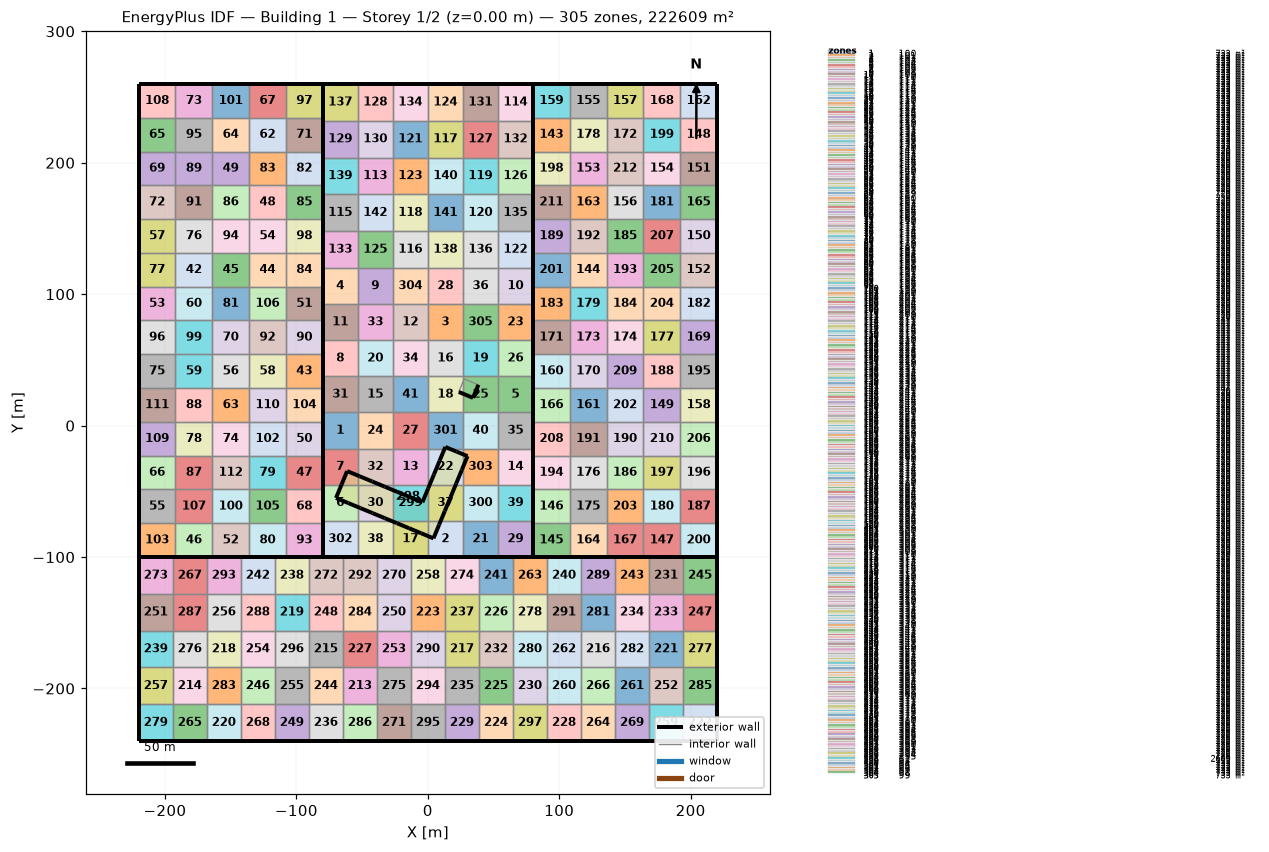
=== STOREY PLAN SPEC (per zone: floor XY polygon, exterior-wall plan segments, windows/doors) ===
zone 1: 100  (733.3 m²)
  floor: (-80.00, 10.00) (-53.33, 10.00) (-53.33, -17.50) (-80.00, -17.50)
  exterior wall: (-80.00, 10.00) – (-80.00, -17.50)  [27.5 m]
  interior walls: 3
zone 2: 101  (733.3 m²)
  floor: (0.00, -72.50) (26.67, -72.50) (26.67, -100.00) (0.00, -100.00)
  exterior wall: (0.00, -100.00) – (26.67, -100.00)  [26.7 m]
  interior walls: 3
zone 3: 102  (733.3 m²)
  floor: (0.00, 92.50) (26.67, 92.50) (26.67, 65.00) (0.00, 65.00)
  interior walls: 4
zone 4: 103  (733.3 m²)
  floor: (-80.00, 120.00) (-53.33, 120.00) (-53.33, 92.50) (-80.00, 92.50)
  exterior wall: (-80.00, 120.00) – (-80.00, 92.50)  [27.5 m]
  interior walls: 3
zone 5: 104  (733.3 m²)
  floor: (53.33, 37.50) (80.00, 37.50) (80.00, 10.00) (53.33, 10.00)
  exterior wall: (80.00, 10.00) – (80.00, 37.50)  [27.5 m]
  interior walls: 3
zone 6: 105  (733.3 m²)
  floor: (-80.00, -45.00) (-53.33, -45.00) (-53.33, -72.50) (-80.00, -72.50)
  exterior wall: (-80.00, -45.00) – (-80.00, -72.50)  [27.5 m]
  interior walls: 3
zone 7: 106  (733.3 m²)
  floor: (-80.00, -17.50) (-53.33, -17.50) (-53.33, -45.00) (-80.00, -45.00)
  exterior wall: (-80.00, -17.50) – (-80.00, -45.00)  [27.5 m]
  interior walls: 3
zone 8: 107  (733.3 m²)
  floor: (-80.00, 65.00) (-53.33, 65.00) (-53.33, 37.50) (-80.00, 37.50)
  exterior wall: (-80.00, 65.00) – (-80.00, 37.50)  [27.5 m]
  interior walls: 3
zone 9: 108  (733.3 m²)
  floor: (-53.33, 120.00) (-26.67, 120.00) (-26.67, 92.50) (-53.33, 92.50)
  interior walls: 4
zone 10: 109  (733.3 m²)
  floor: (53.33, 120.00) (80.00, 120.00) (80.00, 92.50) (53.33, 92.50)
  exterior wall: (80.00, 92.50) – (80.00, 120.00)  [27.5 m]
  interior walls: 3
zone 11: 110  (733.3 m²)
  floor: (-80.00, 92.50) (-53.33, 92.50) (-53.33, 65.00) (-80.00, 65.00)
  exterior wall: (-80.00, 92.50) – (-80.00, 65.00)  [27.5 m]
  interior walls: 3
zone 12: 111  (733.3 m²)
  floor: (-26.67, 92.50) (0.00, 92.50) (0.00, 65.00) (-26.67, 65.00)
  interior walls: 4
zone 13: 112  (733.3 m²)
  floor: (-26.67, -17.50) (0.00, -17.50) (0.00, -45.00) (-26.67, -45.00)
  interior walls: 4
zone 14: 113  (733.3 m²)
  floor: (53.33, -17.50) (80.00, -17.50) (80.00, -45.00) (53.33, -45.00)
  exterior wall: (80.00, -45.00) – (80.00, -17.50)  [27.5 m]
  interior walls: 3
zone 15: 114  (733.3 m²)
  floor: (-53.33, 37.50) (-26.67, 37.50) (-26.67, 10.00) (-53.33, 10.00)
  interior walls: 4
zone 16: 115  (733.3 m²)
  floor: (0.00, 65.00) (26.67, 65.00) (26.67, 37.50) (0.00, 37.50)
  interior walls: 4
zone 17: 116  (733.3 m²)
  floor: (-26.67, -72.50) (0.00, -72.50) (0.00, -100.00) (-26.67, -100.00)
  exterior wall: (-26.67, -100.00) – (0.00, -100.00)  [26.7 m]
  interior walls: 3
zone 18: 117  (733.3 m²)
  floor: (0.00, 37.50) (26.67, 37.50) (26.67, 10.00) (0.00, 10.00)
  interior walls: 4
zone 19: 118  (733.3 m²)
  floor: (26.67, 65.00) (53.33, 65.00) (53.33, 37.50) (26.67, 37.50)
  interior walls: 4
zone 20: 119  (733.3 m²)
  floor: (-53.33, 65.00) (-26.67, 65.00) (-26.67, 37.50) (-53.33, 37.50)
  interior walls: 4
zone 21: 120  (733.3 m²)
  floor: (26.67, -72.50) (53.33, -72.50) (53.33, -100.00) (26.67, -100.00)
  exterior wall: (26.67, -100.00) – (53.33, -100.00)  [26.7 m]
  interior walls: 3
zone 22: 121  (733.3 m²)
  floor: (0.00, -17.50) (26.67, -17.50) (26.67, -45.00) (0.00, -45.00)
  interior walls: 4
zone 23: 122  (733.3 m²)
  floor: (53.33, 92.50) (80.00, 92.50) (80.00, 65.00) (53.33, 65.00)
  exterior wall: (80.00, 65.00) – (80.00, 92.50)  [27.5 m]
  interior walls: 3
zone 24: 123  (733.3 m²)
  floor: (-53.33, 10.00) (-26.67, 10.00) (-26.67, -17.50) (-53.33, -17.50)
  interior walls: 4
zone 25: 124  (733.3 m²)
  floor: (26.67, 37.50) (53.33, 37.50) (53.33, 10.00) (26.67, 10.00)
  interior walls: 4
zone 26: 125  (733.3 m²)
  floor: (53.33, 65.00) (80.00, 65.00) (80.00, 37.50) (53.33, 37.50)
  exterior wall: (80.00, 37.50) – (80.00, 65.00)  [27.5 m]
  interior walls: 3
zone 27: 126  (733.3 m²)
  floor: (-26.67, 10.00) (0.00, 10.00) (0.00, -17.50) (-26.67, -17.50)
  interior walls: 4
zone 28: 127  (733.3 m²)
  floor: (0.00, 120.00) (26.67, 120.00) (26.67, 92.50) (0.00, 92.50)
  interior walls: 4
zone 29: 128  (733.3 m²)
  floor: (53.33, -72.50) (80.00, -72.50) (80.00, -100.00) (53.33, -100.00)
  exterior wall: (80.00, -100.00) – (80.00, -72.50)  [27.5 m]
  exterior wall: (53.33, -100.00) – (80.00, -100.00)  [26.7 m]
  interior walls: 2
zone 30: 129  (733.3 m²)
  floor: (-53.33, -45.00) (-26.67, -45.00) (-26.67, -72.50) (-53.33, -72.50)
  interior walls: 4
zone 31: 130  (733.3 m²)
  floor: (-80.00, 37.50) (-53.33, 37.50) (-53.33, 10.00) (-80.00, 10.00)
  exterior wall: (-80.00, 37.50) – (-80.00, 10.00)  [27.5 m]
  interior walls: 3
zone 32: 131  (733.3 m²)
  floor: (-53.33, -17.50) (-26.67, -17.50) (-26.67, -45.00) (-53.33, -45.00)
  interior walls: 4
zone 33: 132  (733.3 m²)
  floor: (-53.33, 92.50) (-26.67, 92.50) (-26.67, 65.00) (-53.33, 65.00)
  interior walls: 4
zone 34: 133  (733.3 m²)
  floor: (-26.67, 65.00) (0.00, 65.00) (0.00, 37.50) (-26.67, 37.50)
  interior walls: 4
zone 35: 134  (733.3 m²)
  floor: (53.33, 10.00) (80.00, 10.00) (80.00, -17.50) (53.33, -17.50)
  exterior wall: (80.00, -17.50) – (80.00, 10.00)  [27.5 m]
  interior walls: 3
zone 36: 135  (733.3 m²)
  floor: (26.67, 120.00) (53.33, 120.00) (53.33, 92.50) (26.67, 92.50)
  interior walls: 4
zone 37: 136  (733.3 m²)
  floor: (0.00, -45.00) (26.67, -45.00) (26.67, -72.50) (0.00, -72.50)
  interior walls: 4
zone 38: 137  (733.3 m²)
  floor: (-53.33, -72.50) (-26.67, -72.50) (-26.67, -100.00) (-53.33, -100.00)
  exterior wall: (-53.33, -100.00) – (-26.67, -100.00)  [26.7 m]
  interior walls: 3
zone 39: 138  (733.3 m²)
  floor: (53.33, -45.00) (80.00, -45.00) (80.00, -72.50) (53.33, -72.50)
  exterior wall: (80.00, -72.50) – (80.00, -45.00)  [27.5 m]
  interior walls: 3
zone 40: 139  (733.3 m²)
  floor: (26.67, 10.00) (53.33, 10.00) (53.33, -17.50) (26.67, -17.50)
  interior walls: 4
zone 41: 140  (733.3 m²)
  floor: (-26.67, 37.50) (0.00, 37.50) (0.00, 10.00) (-26.67, 10.00)
  interior walls: 4
zone 42: 141  (720.0 m²)
  floor: (-192.00, 131.43) (-164.00, 131.43) (-164.00, 105.71) (-192.00, 105.71)
  interior walls: 4
zone 43: 142  (720.0 m²)
  floor: (-108.00, 54.29) (-80.00, 54.29) (-80.00, 28.57) (-108.00, 28.57)
  exterior wall: (-80.00, 28.57) – (-80.00, 54.29)  [25.7 m]
  interior walls: 3
zone 44: 143  (720.0 m²)
  floor: (-136.00, 131.43) (-108.00, 131.43) (-108.00, 105.71) (-136.00, 105.71)
  interior walls: 4
zone 45: 144  (720.0 m²)
  floor: (-164.00, 131.43) (-136.00, 131.43) (-136.00, 105.71) (-164.00, 105.71)
  interior walls: 4
zone 46: 145  (720.0 m²)
  floor: (-192.00, -74.29) (-164.00, -74.29) (-164.00, -100.00) (-192.00, -100.00)
  exterior wall: (-192.00, -100.00) – (-164.00, -100.00)  [28.0 m]
  interior walls: 3
zone 47: 146  (720.0 m²)
  floor: (-108.00, -22.86) (-80.00, -22.86) (-80.00, -48.57) (-108.00, -48.57)
  exterior wall: (-80.00, -48.57) – (-80.00, -22.86)  [25.7 m]
  interior walls: 3
zone 48: 147  (720.0 m²)
  floor: (-136.00, 182.86) (-108.00, 182.86) (-108.00, 157.14) (-136.00, 157.14)
  interior walls: 4
zone 49: 148  (720.0 m²)
  floor: (-164.00, 208.57) (-136.00, 208.57) (-136.00, 182.86) (-164.00, 182.86)
  interior walls: 4
zone 50: 149  (720.0 m²)
  floor: (-108.00, 2.86) (-80.00, 2.86) (-80.00, -22.86) (-108.00, -22.86)
  exterior wall: (-80.00, -22.86) – (-80.00, 2.86)  [25.7 m]
  interior walls: 3
zone 51: 150  (720.0 m²)
  floor: (-108.00, 105.71) (-80.00, 105.71) (-80.00, 80.00) (-108.00, 80.00)
  exterior wall: (-80.00, 80.00) – (-80.00, 105.71)  [25.7 m]
  interior walls: 3
zone 52: 151  (720.0 m²)
  floor: (-164.00, -74.29) (-136.00, -74.29) (-136.00, -100.00) (-164.00, -100.00)
  exterior wall: (-164.00, -100.00) – (-136.00, -100.00)  [28.0 m]
  interior walls: 3
zone 53: 152  (720.0 m²)
  floor: (-220.00, 105.71) (-192.00, 105.71) (-192.00, 80.00) (-220.00, 80.00)
  exterior wall: (-220.00, 105.71) – (-220.00, 80.00)  [25.7 m]
  interior walls: 3
zone 54: 153  (720.0 m²)
  floor: (-136.00, 157.14) (-108.00, 157.14) (-108.00, 131.43) (-136.00, 131.43)
  interior walls: 4
zone 55: 154  (720.0 m²)
  floor: (-220.00, -48.57) (-192.00, -48.57) (-192.00, -74.29) (-220.00, -74.29)
  exterior wall: (-220.00, -48.57) – (-220.00, -74.29)  [25.7 m]
  interior walls: 3
zone 56: 155  (720.0 m²)
  floor: (-164.00, 54.29) (-136.00, 54.29) (-136.00, 28.57) (-164.00, 28.57)
  interior walls: 4
zone 57: 156  (720.0 m²)
  floor: (-220.00, 157.14) (-192.00, 157.14) (-192.00, 131.43) (-220.00, 131.43)
  exterior wall: (-220.00, 157.14) – (-220.00, 131.43)  [25.7 m]
  interior walls: 3
zone 58: 157  (720.0 m²)
  floor: (-136.00, 54.29) (-108.00, 54.29) (-108.00, 28.57) (-136.00, 28.57)
  interior walls: 4
zone 59: 158  (720.0 m²)
  floor: (-192.00, 54.29) (-164.00, 54.29) (-164.00, 28.57) (-192.00, 28.57)
  interior walls: 4
zone 60: 159  (720.0 m²)
  floor: (-192.00, 105.71) (-164.00, 105.71) (-164.00, 80.00) (-192.00, 80.00)
  interior walls: 4
zone 61: 16  (0.0 m²)
  exterior wall: (34.38, 21.15) – (38.50, 31.09)  [10.8 m]
  exterior wall: (23.57, 25.63) – (34.38, 21.15)  [11.7 m]
  interior walls: 2
zone 62: 160  (720.0 m²)
  floor: (-136.00, 234.29) (-108.00, 234.29) (-108.00, 208.57) (-136.00, 208.57)
  interior walls: 4
zone 63: 161  (720.0 m²)
  floor: (-164.00, 28.57) (-136.00, 28.57) (-136.00, 2.86) (-164.00, 2.86)
  interior walls: 4
zone 64: 162  (720.0 m²)
  floor: (-164.00, 234.29) (-136.00, 234.29) (-136.00, 208.57) (-164.00, 208.57)
  interior walls: 4
zone 65: 163  (720.0 m²)
  floor: (-220.00, 234.29) (-192.00, 234.29) (-192.00, 208.57) (-220.00, 208.57)
  exterior wall: (-220.00, 234.29) – (-220.00, 208.57)  [25.7 m]
  interior walls: 3
zone 66: 164  (720.0 m²)
  floor: (-220.00, -22.86) (-192.00, -22.86) (-192.00, -48.57) (-220.00, -48.57)
  exterior wall: (-220.00, -22.86) – (-220.00, -48.57)  [25.7 m]
  interior walls: 3
zone 67: 165  (720.0 m²)
  floor: (-136.00, 260.00) (-108.00, 260.00) (-108.00, 234.29) (-136.00, 234.29)
  exterior wall: (-108.00, 260.00) – (-136.00, 260.00)  [28.0 m]
  interior walls: 3
zone 68: 166  (720.0 m²)
  floor: (-108.00, -48.57) (-80.00, -48.57) (-80.00, -74.29) (-108.00, -74.29)
  exterior wall: (-80.00, -74.29) – (-80.00, -48.57)  [25.7 m]
  interior walls: 3
zone 69: 167  (720.0 m²)
  floor: (-220.00, 208.57) (-192.00, 208.57) (-192.00, 182.86) (-220.00, 182.86)
  exterior wall: (-220.00, 208.57) – (-220.00, 182.86)  [25.7 m]
  interior walls: 3
zone 70: 168  (720.0 m²)
  floor: (-164.00, 80.00) (-136.00, 80.00) (-136.00, 54.29) (-164.00, 54.29)
  interior walls: 4
zone 71: 169  (720.0 m²)
  floor: (-108.00, 234.29) (-80.00, 234.29) (-80.00, 208.57) (-108.00, 208.57)
  exterior wall: (-80.00, 208.57) – (-80.00, 234.29)  [25.7 m]
  interior walls: 3
zone 72: 170  (720.0 m²)
  floor: (-220.00, 182.86) (-192.00, 182.86) (-192.00, 157.14) (-220.00, 157.14)
  exterior wall: (-220.00, 182.86) – (-220.00, 157.14)  [25.7 m]
  interior walls: 3
zone 73: 171  (720.0 m²)
  floor: (-192.00, 260.00) (-164.00, 260.00) (-164.00, 234.29) (-192.00, 234.29)
  exterior wall: (-164.00, 260.00) – (-192.00, 260.00)  [28.0 m]
  interior walls: 3
zone 74: 172  (720.0 m²)
  floor: (-164.00, 2.86) (-136.00, 2.86) (-136.00, -22.86) (-164.00, -22.86)
  interior walls: 4
zone 75: 173  (720.0 m²)
  floor: (-220.00, 54.29) (-192.00, 54.29) (-192.00, 28.57) (-220.00, 28.57)
  exterior wall: (-220.00, 54.29) – (-220.00, 28.57)  [25.7 m]
  interior walls: 3
zone 76: 174  (720.0 m²)
  floor: (-192.00, 157.14) (-164.00, 157.14) (-164.00, 131.43) (-192.00, 131.43)
  interior walls: 4
zone 77: 175  (720.0 m²)
  floor: (-220.00, 131.43) (-192.00, 131.43) (-192.00, 105.71) (-220.00, 105.71)
  exterior wall: (-220.00, 131.43) – (-220.00, 105.71)  [25.7 m]
  interior walls: 3
zone 78: 176  (720.0 m²)
  floor: (-192.00, 2.86) (-164.00, 2.86) (-164.00, -22.86) (-192.00, -22.86)
  interior walls: 4
zone 79: 177  (720.0 m²)
  floor: (-136.00, -22.86) (-108.00, -22.86) (-108.00, -48.57) (-136.00, -48.57)
  interior walls: 4
zone 80: 178  (720.0 m²)
  floor: (-136.00, -74.29) (-108.00, -74.29) (-108.00, -100.00) (-136.00, -100.00)
  exterior wall: (-136.00, -100.00) – (-108.00, -100.00)  [28.0 m]
  interior walls: 3
zone 81: 179  (720.0 m²)
  floor: (-164.00, 105.71) (-136.00, 105.71) (-136.00, 80.00) (-164.00, 80.00)
  interior walls: 4
zone 82: 180  (720.0 m²)
  floor: (-108.00, 208.57) (-80.00, 208.57) (-80.00, 182.86) (-108.00, 182.86)
  exterior wall: (-80.00, 182.86) – (-80.00, 208.57)  [25.7 m]
  interior walls: 3
zone 83: 181  (720.0 m²)
  floor: (-136.00, 208.57) (-108.00, 208.57) (-108.00, 182.86) (-136.00, 182.86)
  interior walls: 4
zone 84: 182  (720.0 m²)
  floor: (-108.00, 131.43) (-80.00, 131.43) (-80.00, 105.71) (-108.00, 105.71)
  exterior wall: (-80.00, 105.71) – (-80.00, 131.43)  [25.7 m]
  interior walls: 3
zone 85: 183  (720.0 m²)
  floor: (-108.00, 182.86) (-80.00, 182.86) (-80.00, 157.14) (-108.00, 157.14)
  exterior wall: (-80.00, 157.14) – (-80.00, 182.86)  [25.7 m]
  interior walls: 3
zone 86: 184  (720.0 m²)
  floor: (-164.00, 182.86) (-136.00, 182.86) (-136.00, 157.14) (-164.00, 157.14)
  interior walls: 4
zone 87: 185  (720.0 m²)
  floor: (-192.00, -22.86) (-164.00, -22.86) (-164.00, -48.57) (-192.00, -48.57)
  interior walls: 4
zone 88: 186  (720.0 m²)
  floor: (-192.00, 28.57) (-164.00, 28.57) (-164.00, 2.86) (-192.00, 2.86)
  interior walls: 4
zone 89: 187  (720.0 m²)
  floor: (-192.00, 208.57) (-164.00, 208.57) (-164.00, 182.86) (-192.00, 182.86)
  interior walls: 4
zone 90: 188  (720.0 m²)
  floor: (-108.00, 80.00) (-80.00, 80.00) (-80.00, 54.29) (-108.00, 54.29)
  exterior wall: (-80.00, 54.29) – (-80.00, 80.00)  [25.7 m]
  interior walls: 3
zone 91: 189  (720.0 m²)
  floor: (-192.00, 182.86) (-164.00, 182.86) (-164.00, 157.14) (-192.00, 157.14)
  interior walls: 4
zone 92: 190  (720.0 m²)
  floor: (-136.00, 80.00) (-108.00, 80.00) (-108.00, 54.29) (-136.00, 54.29)
  interior walls: 4
zone 93: 191  (720.0 m²)
  floor: (-108.00, -74.29) (-80.00, -74.29) (-80.00, -100.00) (-108.00, -100.00)
  exterior wall: (-80.00, -100.00) – (-80.00, -74.29)  [25.7 m]
  exterior wall: (-108.00, -100.00) – (-80.00, -100.00)  [28.0 m]
  interior walls: 2
zone 94: 192  (720.0 m²)
  floor: (-164.00, 157.14) (-136.00, 157.14) (-136.00, 131.43) (-164.00, 131.43)
  interior walls: 4
zone 95: 193  (720.0 m²)
  floor: (-192.00, 234.29) (-164.00, 234.29) (-164.00, 208.57) (-192.00, 208.57)
  interior walls: 4
zone 96: 194  (720.0 m²)
  floor: (-220.00, 80.00) (-192.00, 80.00) (-192.00, 54.29) (-220.00, 54.29)
  exterior wall: (-220.00, 80.00) – (-220.00, 54.29)  [25.7 m]
  interior walls: 3
zone 97: 195  (720.0 m²)
  floor: (-108.00, 260.00) (-80.00, 260.00) (-80.00, 234.29) (-108.00, 234.29)
  exterior wall: (-80.00, 260.00) – (-108.00, 260.00)  [28.0 m]
  exterior wall: (-80.00, 234.29) – (-80.00, 260.00)  [25.7 m]
  interior walls: 2
zone 98: 196  (720.0 m²)
  floor: (-108.00, 157.14) (-80.00, 157.14) (-80.00, 131.43) (-108.00, 131.43)
  exterior wall: (-80.00, 131.43) – (-80.00, 157.14)  [25.7 m]
  interior walls: 3
zone 99: 197  (720.0 m²)
  floor: (-192.00, 80.00) (-164.00, 80.00) (-164.00, 54.29) (-192.00, 54.29)
  interior walls: 4
zone 100: 198  (720.0 m²)
  floor: (-164.00, -48.57) (-136.00, -48.57) (-136.00, -74.29) (-164.00, -74.29)
  interior walls: 4
zone 101: 199  (720.0 m²)
  floor: (-164.00, 260.00) (-136.00, 260.00) (-136.00, 234.29) (-164.00, 234.29)
  exterior wall: (-136.00, 260.00) – (-164.00, 260.00)  [28.0 m]
  interior walls: 3
zone 102: 200  (720.0 m²)
  floor: (-136.00, 2.86) (-108.00, 2.86) (-108.00, -22.86) (-136.00, -22.86)
  interior walls: 4
zone 103: 201  (720.0 m²)
  floor: (-220.00, -74.29) (-192.00, -74.29) (-192.00, -100.00) (-220.00, -100.00)
  exterior wall: (-220.00, -100.00) – (-192.00, -100.00)  [28.0 m]
  exterior wall: (-220.00, -74.29) – (-220.00, -100.00)  [25.7 m]
  interior walls: 2
zone 104: 202  (720.0 m²)
  floor: (-108.00, 28.57) (-80.00, 28.57) (-80.00, 2.86) (-108.00, 2.86)
  exterior wall: (-80.00, 2.86) – (-80.00, 28.57)  [25.7 m]
  interior walls: 3
zone 105: 203  (720.0 m²)
  floor: (-136.00, -48.57) (-108.00, -48.57) (-108.00, -74.29) (-136.00, -74.29)
  interior walls: 4
zone 106: 204  (720.0 m²)
  floor: (-136.00, 105.71) (-108.00, 105.71) (-108.00, 80.00) (-136.00, 80.00)
  interior walls: 4
zone 107: 205  (720.0 m²)
  floor: (-192.00, -48.57) (-164.00, -48.57) (-164.00, -74.29) (-192.00, -74.29)
  interior walls: 4
zone 108: 206  (720.0 m²)
  floor: (-220.00, 260.00) (-192.00, 260.00) (-192.00, 234.29) (-220.00, 234.29)
  exterior wall: (-192.00, 260.00) – (-220.00, 260.00)  [28.0 m]
  exterior wall: (-220.00, 260.00) – (-220.00, 234.29)  [25.7 m]
  interior walls: 2
zone 109: 207  (720.0 m²)
  floor: (-220.00, 2.86) (-192.00, 2.86) (-192.00, -22.86) (-220.00, -22.86)
  exterior wall: (-220.00, 2.86) – (-220.00, -22.86)  [25.7 m]
  interior walls: 3
zone 110: 208  (720.0 m²)
  floor: (-136.00, 28.57) (-108.00, 28.57) (-108.00, 2.86) (-136.00, 2.86)
  interior walls: 4
zone 111: 209  (720.0 m²)
  floor: (-220.00, 28.57) (-192.00, 28.57) (-192.00, 2.86) (-220.00, 2.86)
  exterior wall: (-220.00, 28.57) – (-220.00, 2.86)  [25.7 m]
  interior walls: 3
zone 112: 210  (720.0 m²)
  floor: (-164.00, -22.86) (-136.00, -22.86) (-136.00, -48.57) (-164.00, -48.57)
  interior walls: 4
zone 113: 211  (746.7 m²)
  floor: (-53.33, 204.00) (-26.67, 204.00) (-26.67, 176.00) (-53.33, 176.00)
  interior walls: 4
zone 114: 212  (746.7 m²)
  floor: (53.33, 260.00) (80.00, 260.00) (80.00, 232.00) (53.33, 232.00)
  exterior wall: (80.00, 260.00) – (53.33, 260.00)  [26.7 m]
  exterior wall: (80.00, 232.00) – (80.00, 260.00)  [28.0 m]
  interior walls: 2
zone 115: 213  (746.7 m²)
  floor: (-80.00, 176.00) (-53.33, 176.00) (-53.33, 148.00) (-80.00, 148.00)
  exterior wall: (-80.00, 176.00) – (-80.00, 148.00)  [28.0 m]
  interior walls: 3
zone 116: 214  (746.7 m²)
  floor: (-26.67, 148.00) (0.00, 148.00) (0.00, 120.00) (-26.67, 120.00)
  interior walls: 4
zone 117: 215  (746.7 m²)
  floor: (0.00, 232.00) (26.67, 232.00) (26.67, 204.00) (0.00, 204.00)
  interior walls: 4
zone 118: 216  (746.7 m²)
  floor: (-26.67, 176.00) (0.00, 176.00) (0.00, 148.00) (-26.67, 148.00)
  interior walls: 4
zone 119: 217  (746.7 m²)
  floor: (26.67, 204.00) (53.33, 204.00) (53.33, 176.00) (26.67, 176.00)
  interior walls: 4
zone 120: 218  (746.7 m²)
  floor: (26.67, 176.00) (53.33, 176.00) (53.33, 148.00) (26.67, 148.00)
  interior walls: 4
zone 121: 219  (746.7 m²)
  floor: (-26.67, 232.00) (0.00, 232.00) (0.00, 204.00) (-26.67, 204.00)
  interior walls: 4
zone 122: 220  (746.7 m²)
  floor: (53.33, 148.00) (80.00, 148.00) (80.00, 120.00) (53.33, 120.00)
  exterior wall: (80.00, 120.00) – (80.00, 148.00)  [28.0 m]
  interior walls: 3
zone 123: 221  (746.7 m²)
  floor: (-26.67, 204.00) (0.00, 204.00) (0.00, 176.00) (-26.67, 176.00)
  interior walls: 4
zone 124: 222  (746.7 m²)
  floor: (0.00, 260.00) (26.67, 260.00) (26.67, 232.00) (0.00, 232.00)
  exterior wall: (26.67, 260.00) – (0.00, 260.00)  [26.7 m]
  interior walls: 3
zone 125: 223  (746.7 m²)
  floor: (-53.33, 148.00) (-26.67, 148.00) (-26.67, 120.00) (-53.33, 120.00)
  interior walls: 4
zone 126: 224  (746.7 m²)
  floor: (53.33, 204.00) (80.00, 204.00) (80.00, 176.00) (53.33, 176.00)
  exterior wall: (80.00, 176.00) – (80.00, 204.00)  [28.0 m]
  interior walls: 3
zone 127: 225  (746.7 m²)
  floor: (26.67, 232.00) (53.33, 232.00) (53.33, 204.00) (26.67, 204.00)
  interior walls: 4
zone 128: 226  (746.7 m²)
  floor: (-53.33, 260.00) (-26.67, 260.00) (-26.67, 232.00) (-53.33, 232.00)
  exterior wall: (-26.67, 260.00) – (-53.33, 260.00)  [26.7 m]
  interior walls: 3
zone 129: 227  (746.7 m²)
  floor: (-80.00, 232.00) (-53.33, 232.00) (-53.33, 204.00) (-80.00, 204.00)
  exterior wall: (-80.00, 232.00) – (-80.00, 204.00)  [28.0 m]
  interior walls: 3
zone 130: 228  (746.7 m²)
  floor: (-53.33, 232.00) (-26.67, 232.00) (-26.67, 204.00) (-53.33, 204.00)
  interior walls: 4
zone 131: 229  (746.7 m²)
  floor: (26.67, 260.00) (53.33, 260.00) (53.33, 232.00) (26.67, 232.00)
  exterior wall: (53.33, 260.00) – (26.67, 260.00)  [26.7 m]
  interior walls: 3
zone 132: 230  (746.7 m²)
  floor: (53.33, 232.00) (80.00, 232.00) (80.00, 204.00) (53.33, 204.00)
  exterior wall: (80.00, 204.00) – (80.00, 232.00)  [28.0 m]
  interior walls: 3
zone 133: 231  (746.7 m²)
  floor: (-80.00, 148.00) (-53.33, 148.00) (-53.33, 120.00) (-80.00, 120.00)
  exterior wall: (-80.00, 148.00) – (-80.00, 120.00)  [28.0 m]
  interior walls: 3
zone 134: 232  (746.7 m²)
  floor: (-26.67, 260.00) (0.00, 260.00) (0.00, 232.00) (-26.67, 232.00)
  exterior wall: (0.00, 260.00) – (-26.67, 260.00)  [26.7 m]
  interior walls: 3
zone 135: 233  (746.7 m²)
  floor: (53.33, 176.00) (80.00, 176.00) (80.00, 148.00) (53.33, 148.00)
  exterior wall: (80.00, 148.00) – (80.00, 176.00)  [28.0 m]
  interior walls: 3
zone 136: 234  (746.7 m²)
  floor: (26.67, 148.00) (53.33, 148.00) (53.33, 120.00) (26.67, 120.00)
  interior walls: 4
zone 137: 235  (746.7 m²)
  floor: (-80.00, 260.00) (-53.33, 260.00) (-53.33, 232.00) (-80.00, 232.00)
  exterior wall: (-53.33, 260.00) – (-80.00, 260.00)  [26.7 m]
  exterior wall: (-80.00, 260.00) – (-80.00, 232.00)  [28.0 m]
  interior walls: 2
zone 138: 236  (746.7 m²)
  floor: (0.00, 148.00) (26.67, 148.00) (26.67, 120.00) (0.00, 120.00)
  interior walls: 4
zone 139: 237  (746.7 m²)
  floor: (-80.00, 204.00) (-53.33, 204.00) (-53.33, 176.00) (-80.00, 176.00)
  exterior wall: (-80.00, 204.00) – (-80.00, 176.00)  [28.0 m]
  interior walls: 3
zone 140: 238  (746.7 m²)
  floor: (0.00, 204.00) (26.67, 204.00) (26.67, 176.00) (0.00, 176.00)
  interior walls: 4
zone 141: 239  (746.7 m²)
  floor: (0.00, 176.00) (26.67, 176.00) (26.67, 148.00) (0.00, 148.00)
  interior walls: 4
zone 142: 240  (746.7 m²)
  floor: (-53.33, 176.00) (-26.67, 176.00) (-26.67, 148.00) (-53.33, 148.00)
  interior walls: 4
zone 143: 241  (720.0 m²)
  floor: (80.00, 234.29) (108.00, 234.29) (108.00, 208.57) (80.00, 208.57)
  exterior wall: (80.00, 234.29) – (80.00, 208.57)  [25.7 m]
  interior walls: 3
zone 144: 242  (720.0 m²)
  floor: (108.00, 131.43) (136.00, 131.43) (136.00, 105.71) (108.00, 105.71)
  interior walls: 4
zone 145: 243  (720.0 m²)
  floor: (80.00, -74.29) (108.00, -74.29) (108.00, -100.00) (80.00, -100.00)
  exterior wall: (80.00, -100.00) – (108.00, -100.00)  [28.0 m]
  exterior wall: (80.00, -74.29) – (80.00, -100.00)  [25.7 m]
  interior walls: 2
zone 146: 244  (720.0 m²)
  floor: (80.00, -48.57) (108.00, -48.57) (108.00, -74.29) (80.00, -74.29)
  exterior wall: (80.00, -48.57) – (80.00, -74.29)  [25.7 m]
  interior walls: 3
zone 147: 245  (720.0 m²)
  floor: (164.00, -74.29) (192.00, -74.29) (192.00, -100.00) (164.00, -100.00)
  exterior wall: (164.00, -100.00) – (192.00, -100.00)  [28.0 m]
  interior walls: 3
zone 148: 246  (720.0 m²)
  floor: (192.00, 234.29) (220.00, 234.29) (220.00, 208.57) (192.00, 208.57)
  exterior wall: (220.00, 208.57) – (220.00, 234.29)  [25.7 m]
  interior walls: 3
zone 149: 247  (720.0 m²)
  floor: (164.00, 28.57) (192.00, 28.57) (192.00, 2.86) (164.00, 2.86)
  interior walls: 4
zone 150: 248  (720.0 m²)
  floor: (192.00, 157.14) (220.00, 157.14) (220.00, 131.43) (192.00, 131.43)
  exterior wall: (220.00, 131.43) – (220.00, 157.14)  [25.7 m]
  interior walls: 3
zone 151: 249  (720.0 m²)
  floor: (192.00, 208.57) (220.00, 208.57) (220.00, 182.86) (192.00, 182.86)
  exterior wall: (220.00, 182.86) – (220.00, 208.57)  [25.7 m]
  interior walls: 3
zone 152: 250  (720.0 m²)
  floor: (192.00, 131.43) (220.00, 131.43) (220.00, 105.71) (192.00, 105.71)
  exterior wall: (220.00, 105.71) – (220.00, 131.43)  [25.7 m]
  interior walls: 3
zone 153: 251  (720.0 m²)
  floor: (108.00, 208.57) (136.00, 208.57) (136.00, 182.86) (108.00, 182.86)
  interior walls: 4
zone 154: 252  (720.0 m²)
  floor: (164.00, 208.57) (192.00, 208.57) (192.00, 182.86) (164.00, 182.86)
  interior walls: 4
zone 155: 253  (720.0 m²)
  floor: (108.00, 260.00) (136.00, 260.00) (136.00, 234.29) (108.00, 234.29)
  exterior wall: (136.00, 260.00) – (108.00, 260.00)  [28.0 m]
  interior walls: 3
zone 156: 254  (720.0 m²)
  floor: (136.00, 182.86) (164.00, 182.86) (164.00, 157.14) (136.00, 157.14)
  interior walls: 4
zone 157: 255  (720.0 m²)
  floor: (136.00, 260.00) (164.00, 260.00) (164.00, 234.29) (136.00, 234.29)
  exterior wall: (164.00, 260.00) – (136.00, 260.00)  [28.0 m]
  interior walls: 3
zone 158: 256  (720.0 m²)
  floor: (192.00, 28.57) (220.00, 28.57) (220.00, 2.86) (192.00, 2.86)
  exterior wall: (220.00, 2.86) – (220.00, 28.57)  [25.7 m]
  interior walls: 3
zone 159: 257  (720.0 m²)
  floor: (80.00, 260.00) (108.00, 260.00) (108.00, 234.29) (80.00, 234.29)
  exterior wall: (108.00, 260.00) – (80.00, 260.00)  [28.0 m]
  exterior wall: (80.00, 260.00) – (80.00, 234.29)  [25.7 m]
  interior walls: 2
zone 160: 258  (720.0 m²)
  floor: (80.00, 54.29) (108.00, 54.29) (108.00, 28.57) (80.00, 28.57)
  exterior wall: (80.00, 54.29) – (80.00, 28.57)  [25.7 m]
  interior walls: 3
zone 161: 259  (720.0 m²)
  floor: (108.00, 28.57) (136.00, 28.57) (136.00, 2.86) (108.00, 2.86)
  interior walls: 4
zone 162: 260  (720.0 m²)
  floor: (192.00, 260.00) (220.00, 260.00) (220.00, 234.29) (192.00, 234.29)
  exterior wall: (220.00, 260.00) – (192.00, 260.00)  [28.0 m]
  exterior wall: (220.00, 234.29) – (220.00, 260.00)  [25.7 m]
  interior walls: 2
zone 163: 261  (720.0 m²)
  floor: (108.00, 182.86) (136.00, 182.86) (136.00, 157.14) (108.00, 157.14)
  interior walls: 4
zone 164: 262  (720.0 m²)
  floor: (108.00, -74.29) (136.00, -74.29) (136.00, -100.00) (108.00, -100.00)
  exterior wall: (108.00, -100.00) – (136.00, -100.00)  [28.0 m]
  interior walls: 3
zone 165: 263  (720.0 m²)
  floor: (192.00, 182.86) (220.00, 182.86) (220.00, 157.14) (192.00, 157.14)
  exterior wall: (220.00, 157.14) – (220.00, 182.86)  [25.7 m]
  interior walls: 3
zone 166: 264  (720.0 m²)
  floor: (80.00, 28.57) (108.00, 28.57) (108.00, 2.86) (80.00, 2.86)
  exterior wall: (80.00, 28.57) – (80.00, 2.86)  [25.7 m]
  interior walls: 3
zone 167: 265  (720.0 m²)
  floor: (136.00, -74.29) (164.00, -74.29) (164.00, -100.00) (136.00, -100.00)
  exterior wall: (136.00, -100.00) – (164.00, -100.00)  [28.0 m]
  interior walls: 3
zone 168: 266  (720.0 m²)
  floor: (164.00, 260.00) (192.00, 260.00) (192.00, 234.29) (164.00, 234.29)
  exterior wall: (192.00, 260.00) – (164.00, 260.00)  [28.0 m]
  interior walls: 3
zone 169: 267  (720.0 m²)
  floor: (192.00, 80.00) (220.00, 80.00) (220.00, 54.29) (192.00, 54.29)
  exterior wall: (220.00, 54.29) – (220.00, 80.00)  [25.7 m]
  interior walls: 3
zone 170: 268  (720.0 m²)
  floor: (108.00, 54.29) (136.00, 54.29) (136.00, 28.57) (108.00, 28.57)
  interior walls: 4
zone 171: 269  (720.0 m²)
  floor: (80.00, 80.00) (108.00, 80.00) (108.00, 54.29) (80.00, 54.29)
  exterior wall: (80.00, 80.00) – (80.00, 54.29)  [25.7 m]
  interior walls: 3
zone 172: 270  (720.0 m²)
  floor: (136.00, 234.29) (164.00, 234.29) (164.00, 208.57) (136.00, 208.57)
  interior walls: 4
zone 173: 271  (720.0 m²)
  floor: (108.00, 80.00) (136.00, 80.00) (136.00, 54.29) (108.00, 54.29)
  interior walls: 4
zone 174: 272  (720.0 m²)
  floor: (136.00, 80.00) (164.00, 80.00) (164.00, 54.29) (136.00, 54.29)
  interior walls: 4
zone 175: 273  (720.0 m²)
  floor: (108.00, -48.57) (136.00, -48.57) (136.00, -74.29) (108.00, -74.29)
  interior walls: 4
zone 176: 274  (720.0 m²)
  floor: (108.00, -22.86) (136.00, -22.86) (136.00, -48.57) (108.00, -48.57)
  interior walls: 4
zone 177: 275  (720.0 m²)
  floor: (164.00, 80.00) (192.00, 80.00) (192.00, 54.29) (164.00, 54.29)
  interior walls: 4
zone 178: 276  (720.0 m²)
  floor: (108.00, 234.29) (136.00, 234.29) (136.00, 208.57) (108.00, 208.57)
  interior walls: 4
zone 179: 277  (720.0 m²)
  floor: (108.00, 105.71) (136.00, 105.71) (136.00, 80.00) (108.00, 80.00)
  interior walls: 4
zone 180: 278  (720.0 m²)
  floor: (164.00, -48.57) (192.00, -48.57) (192.00, -74.29) (164.00, -74.29)
  interior walls: 4
zone 181: 279  (720.0 m²)
  floor: (164.00, 182.86) (192.00, 182.86) (192.00, 157.14) (164.00, 157.14)
  interior walls: 4
zone 182: 280  (720.0 m²)
  floor: (192.00, 105.71) (220.00, 105.71) (220.00, 80.00) (192.00, 80.00)
  exterior wall: (220.00, 80.00) – (220.00, 105.71)  [25.7 m]
  interior walls: 3
zone 183: 281  (720.0 m²)
  floor: (80.00, 105.71) (108.00, 105.71) (108.00, 80.00) (80.00, 80.00)
  exterior wall: (80.00, 105.71) – (80.00, 80.00)  [25.7 m]
  interior walls: 3
zone 184: 282  (720.0 m²)
  floor: (136.00, 105.71) (164.00, 105.71) (164.00, 80.00) (136.00, 80.00)
  interior walls: 4
zone 185: 283  (720.0 m²)
  floor: (136.00, 157.14) (164.00, 157.14) (164.00, 131.43) (136.00, 131.43)
  interior walls: 4
zone 186: 284  (720.0 m²)
  floor: (136.00, -22.86) (164.00, -22.86) (164.00, -48.57) (136.00, -48.57)
  interior walls: 4
zone 187: 285  (720.0 m²)
  floor: (192.00, -48.57) (220.00, -48.57) (220.00, -74.29) (192.00, -74.29)
  exterior wall: (220.00, -74.29) – (220.00, -48.57)  [25.7 m]
  interior walls: 3
zone 188: 286  (720.0 m²)
  floor: (164.00, 54.29) (192.00, 54.29) (192.00, 28.57) (164.00, 28.57)
  interior walls: 4
zone 189: 287  (720.0 m²)
  floor: (80.00, 157.14) (108.00, 157.14) (108.00, 131.43) (80.00, 131.43)
  exterior wall: (80.00, 157.14) – (80.00, 131.43)  [25.7 m]
  interior walls: 3
zone 190: 288  (720.0 m²)
  floor: (136.00, 2.86) (164.00, 2.86) (164.00, -22.86) (136.00, -22.86)
  interior walls: 4
zone 191: 289  (720.0 m²)
  floor: (108.00, 2.86) (136.00, 2.86) (136.00, -22.86) (108.00, -22.86)
  interior walls: 4
zone 192: 290  (720.0 m²)
  floor: (108.00, 157.14) (136.00, 157.14) (136.00, 131.43) (108.00, 131.43)
  interior walls: 4
zone 193: 291  (720.0 m²)
  floor: (136.00, 131.43) (164.00, 131.43) (164.00, 105.71) (136.00, 105.71)
  interior walls: 4
zone 194: 292  (720.0 m²)
  floor: (80.00, -22.86) (108.00, -22.86) (108.00, -48.57) (80.00, -48.57)
  exterior wall: (80.00, -22.86) – (80.00, -48.57)  [25.7 m]
  interior walls: 3
zone 195: 293  (720.0 m²)
  floor: (192.00, 54.29) (220.00, 54.29) (220.00, 28.57) (192.00, 28.57)
  exterior wall: (220.00, 28.57) – (220.00, 54.29)  [25.7 m]
  interior walls: 3
zone 196: 294  (720.0 m²)
  floor: (192.00, -22.86) (220.00, -22.86) (220.00, -48.57) (192.00, -48.57)
  exterior wall: (220.00, -48.57) – (220.00, -22.86)  [25.7 m]
  interior walls: 3
zone 197: 295  (720.0 m²)
  floor: (164.00, -22.86) (192.00, -22.86) (192.00, -48.57) (164.00, -48.57)
  interior walls: 4
zone 198: 296  (720.0 m²)
  floor: (80.00, 208.57) (108.00, 208.57) (108.00, 182.86) (80.00, 182.86)
  exterior wall: (80.00, 208.57) – (80.00, 182.86)  [25.7 m]
  interior walls: 3
zone 199: 297  (720.0 m²)
  floor: (164.00, 234.29) (192.00, 234.29) (192.00, 208.57) (164.00, 208.57)
  interior walls: 4
zone 200: 298  (720.0 m²)
  floor: (192.00, -74.29) (220.00, -74.29) (220.00, -100.00) (192.00, -100.00)
  exterior wall: (220.00, -100.00) – (220.00, -74.29)  [25.7 m]
  exterior wall: (192.00, -100.00) – (220.00, -100.00)  [28.0 m]
  interior walls: 2
zone 201: 299  (720.0 m²)
  floor: (80.00, 131.43) (108.00, 131.43) (108.00, 105.71) (80.00, 105.71)
  exterior wall: (80.00, 131.43) – (80.00, 105.71)  [25.7 m]
  interior walls: 3
zone 202: 300  (720.0 m²)
  floor: (136.00, 28.57) (164.00, 28.57) (164.00, 2.86) (136.00, 2.86)
  interior walls: 4
zone 203: 301  (720.0 m²)
  floor: (136.00, -48.57) (164.00, -48.57) (164.00, -74.29) (136.00, -74.29)
  interior walls: 4
zone 204: 302  (720.0 m²)
  floor: (164.00, 105.71) (192.00, 105.71) (192.00, 80.00) (164.00, 80.00)
  interior walls: 4
zone 205: 303  (720.0 m²)
  floor: (164.00, 131.43) (192.00, 131.43) (192.00, 105.71) (164.00, 105.71)
  interior walls: 4
zone 206: 304  (720.0 m²)
  floor: (192.00, 2.86) (220.00, 2.86) (220.00, -22.86) (192.00, -22.86)
  exterior wall: (220.00, -22.86) – (220.00, 2.86)  [25.7 m]
  interior walls: 3
zone 207: 305  (720.0 m²)
  floor: (164.00, 157.14) (192.00, 157.14) (192.00, 131.43) (164.00, 131.43)
  interior walls: 4
zone 208: 306  (720.0 m²)
  floor: (80.00, 2.86) (108.00, 2.86) (108.00, -22.86) (80.00, -22.86)
  exterior wall: (80.00, 2.86) – (80.00, -22.86)  [25.7 m]
  interior walls: 3
zone 209: 307  (720.0 m²)
  floor: (136.00, 54.29) (164.00, 54.29) (164.00, 28.57) (136.00, 28.57)
  interior walls: 4
zone 210: 308  (720.0 m²)
  floor: (164.00, 2.86) (192.00, 2.86) (192.00, -22.86) (164.00, -22.86)
  interior walls: 4
zone 211: 309  (720.0 m²)
  floor: (80.00, 182.86) (108.00, 182.86) (108.00, 157.14) (80.00, 157.14)
  exterior wall: (80.00, 182.86) – (80.00, 157.14)  [25.7 m]
  interior walls: 3
zone 212: 310  (720.0 m²)
  floor: (136.00, 208.57) (164.00, 208.57) (164.00, 182.86) (136.00, 182.86)
  interior walls: 4
zone 213: 311  (724.7 m²)
  floor: (-64.71, -184.00) (-38.82, -184.00) (-38.82, -212.00) (-64.71, -212.00)
  interior walls: 4
zone 214: 312  (724.7 m²)
  floor: (-194.12, -184.00) (-168.24, -184.00) (-168.24, -212.00) (-194.12, -212.00)
  interior walls: 4
zone 215: 313  (724.7 m²)
  floor: (-90.59, -156.00) (-64.71, -156.00) (-64.71, -184.00) (-90.59, -184.00)
  interior walls: 4
zone 216: 314  (724.7 m²)
  floor: (116.47, -156.00) (142.35, -156.00) (142.35, -184.00) (116.47, -184.00)
  interior walls: 4
zone 217: 315  (724.7 m²)
  floor: (12.94, -156.00) (38.82, -156.00) (38.82, -184.00) (12.94, -184.00)
  interior walls: 4
zone 218: 316  (724.7 m²)
  floor: (-168.24, -156.00) (-142.35, -156.00) (-142.35, -184.00) (-168.24, -184.00)
  interior walls: 4
zone 219: 317  (724.7 m²)
  floor: (-116.47, -128.00) (-90.59, -128.00) (-90.59, -156.00) (-116.47, -156.00)
  interior walls: 4
zone 220: 318  (724.7 m²)
  floor: (-168.24, -212.00) (-142.35, -212.00) (-142.35, -240.00) (-168.24, -240.00)
  exterior wall: (-168.24, -240.00) – (-142.35, -240.00)  [25.9 m]
  interior walls: 3
zone 221: 319  (724.7 m²)
  floor: (168.24, -156.00) (194.12, -156.00) (194.12, -184.00) (168.24, -184.00)
  interior walls: 4
zone 222: 320  (724.7 m²)
  floor: (194.12, -212.00) (220.00, -212.00) (220.00, -240.00) (194.12, -240.00)
  exterior wall: (220.00, -240.00) – (220.00, -212.00)  [28.0 m]
  exterior wall: (194.12, -240.00) – (220.00, -240.00)  [25.9 m]
  interior walls: 2
zone 223: 321  (724.7 m²)
  floor: (-12.94, -128.00) (12.94, -128.00) (12.94, -156.00) (-12.94, -156.00)
  interior walls: 4
zone 224: 322  (724.7 m²)
  floor: (38.82, -212.00) (64.71, -212.00) (64.71, -240.00) (38.82, -240.00)
  exterior wall: (38.82, -240.00) – (64.71, -240.00)  [25.9 m]
  interior walls: 3
zone 225: 323  (724.7 m²)
  floor: (38.82, -184.00) (64.71, -184.00) (64.71, -212.00) (38.82, -212.00)
  interior walls: 4
zone 226: 324  (724.7 m²)
  floor: (38.82, -128.00) (64.71, -128.00) (64.71, -156.00) (38.82, -156.00)
  interior walls: 4
zone 227: 325  (724.7 m²)
  floor: (-64.71, -156.00) (-38.82, -156.00) (-38.82, -184.00) (-64.71, -184.00)
  interior walls: 4
zone 228: 326  (724.7 m²)
  floor: (90.59, -212.00) (116.47, -212.00) (116.47, -240.00) (90.59, -240.00)
  exterior wall: (90.59, -240.00) – (116.47, -240.00)  [25.9 m]
  interior walls: 3
zone 229: 327  (724.7 m²)
  floor: (12.94, -212.00) (38.82, -212.00) (38.82, -240.00) (12.94, -240.00)
  exterior wall: (12.94, -240.00) – (38.82, -240.00)  [25.9 m]
  interior walls: 3
zone 230: 328  (724.7 m²)
  floor: (64.71, -184.00) (90.59, -184.00) (90.59, -212.00) (64.71, -212.00)
  interior walls: 4
zone 231: 329  (724.7 m²)
  floor: (168.24, -100.00) (194.12, -100.00) (194.12, -128.00) (168.24, -128.00)
  exterior wall: (194.12, -100.00) – (168.24, -100.00)  [25.9 m]
  interior walls: 3
zone 232: 330  (724.7 m²)
  floor: (38.82, -156.00) (64.71, -156.00) (64.71, -184.00) (38.82, -184.00)
  interior walls: 4
zone 233: 331  (724.7 m²)
  floor: (168.24, -128.00) (194.12, -128.00) (194.12, -156.00) (168.24, -156.00)
  interior walls: 4
zone 234: 332  (724.7 m²)
  floor: (142.35, -128.00) (168.24, -128.00) (168.24, -156.00) (142.35, -156.00)
  interior walls: 4
zone 235: 333  (724.7 m²)
  floor: (12.94, -184.00) (38.82, -184.00) (38.82, -212.00) (12.94, -212.00)
  interior walls: 4
zone 236: 334  (724.7 m²)
  floor: (-90.59, -212.00) (-64.71, -212.00) (-64.71, -240.00) (-90.59, -240.00)
  exterior wall: (-90.59, -240.00) – (-64.71, -240.00)  [25.9 m]
  interior walls: 3
zone 237: 335  (724.7 m²)
  floor: (12.94, -128.00) (38.82, -128.00) (38.82, -156.00) (12.94, -156.00)
  interior walls: 4
zone 238: 336  (724.7 m²)
  floor: (-116.47, -100.00) (-90.59, -100.00) (-90.59, -128.00) (-116.47, -128.00)
  exterior wall: (-90.59, -100.00) – (-116.47, -100.00)  [25.9 m]
  interior walls: 3
zone 239: 337  (724.7 m²)
  floor: (-220.00, -156.00) (-194.12, -156.00) (-194.12, -184.00) (-220.00, -184.00)
  exterior wall: (-220.00, -156.00) – (-220.00, -184.00)  [28.0 m]
  interior walls: 3
zone 240: 338  (724.7 m²)
  floor: (90.59, -100.00) (116.47, -100.00) (116.47, -128.00) (90.59, -128.00)
  exterior wall: (116.47, -100.00) – (90.59, -100.00)  [25.9 m]
  interior walls: 3
zone 241: 339  (724.7 m²)
  floor: (38.82, -100.00) (64.71, -100.00) (64.71, -128.00) (38.82, -128.00)
  exterior wall: (64.71, -100.00) – (38.82, -100.00)  [25.9 m]
  interior walls: 3
zone 242: 340  (724.7 m²)
  floor: (-142.35, -100.00) (-116.47, -100.00) (-116.47, -128.00) (-142.35, -128.00)
  exterior wall: (-116.47, -100.00) – (-142.35, -100.00)  [25.9 m]
  interior walls: 3
zone 243: 341  (724.7 m²)
  floor: (142.35, -100.00) (168.24, -100.00) (168.24, -128.00) (142.35, -128.00)
  exterior wall: (168.24, -100.00) – (142.35, -100.00)  [25.9 m]
  interior walls: 3
zone 244: 342  (724.7 m²)
  floor: (-90.59, -184.00) (-64.71, -184.00) (-64.71, -212.00) (-90.59, -212.00)
  interior walls: 4
zone 245: 343  (724.7 m²)
  floor: (194.12, -100.00) (220.00, -100.00) (220.00, -128.00) (194.12, -128.00)
  exterior wall: (220.00, -100.00) – (194.12, -100.00)  [25.9 m]
  exterior wall: (220.00, -128.00) – (220.00, -100.00)  [28.0 m]
  interior walls: 2
zone 246: 344  (724.7 m²)
  floor: (-142.35, -184.00) (-116.47, -184.00) (-116.47, -212.00) (-142.35, -212.00)
  interior walls: 4
zone 247: 345  (724.7 m²)
  floor: (194.12, -128.00) (220.00, -128.00) (220.00, -156.00) (194.12, -156.00)
  exterior wall: (220.00, -156.00) – (220.00, -128.00)  [28.0 m]
  interior walls: 3
zone 248: 346  (724.7 m²)
  floor: (-90.59, -128.00) (-64.71, -128.00) (-64.71, -156.00) (-90.59, -156.00)
  interior walls: 4
zone 249: 347  (724.7 m²)
  floor: (-116.47, -212.00) (-90.59, -212.00) (-90.59, -240.00) (-116.47, -240.00)
  exterior wall: (-116.47, -240.00) – (-90.59, -240.00)  [25.9 m]
  interior walls: 3
zone 250: 348  (724.7 m²)
  floor: (-38.82, -128.00) (-12.94, -128.00) (-12.94, -156.00) (-38.82, -156.00)
  interior walls: 4
zone 251: 349  (724.7 m²)
  floor: (-220.00, -128.00) (-194.12, -128.00) (-194.12, -156.00) (-220.00, -156.00)
  exterior wall: (-220.00, -128.00) – (-220.00, -156.00)  [28.0 m]
  interior walls: 3
zone 252: 350  (724.7 m²)
  floor: (168.24, -184.00) (194.12, -184.00) (194.12, -212.00) (168.24, -212.00)
  interior walls: 4
zone 253: 351  (724.7 m²)
  floor: (-38.82, -156.00) (-12.94, -156.00) (-12.94, -184.00) (-38.82, -184.00)
  interior walls: 4
zone 254: 352  (724.7 m²)
  floor: (-142.35, -156.00) (-116.47, -156.00) (-116.47, -184.00) (-142.35, -184.00)
  interior walls: 4
zone 255: 353  (724.7 m²)
  floor: (-116.47, -184.00) (-90.59, -184.00) (-90.59, -212.00) (-116.47, -212.00)
  interior walls: 4
zone 256: 354  (724.7 m²)
  floor: (-168.24, -128.00) (-142.35, -128.00) (-142.35, -156.00) (-168.24, -156.00)
  interior walls: 4
zone 257: 355  (724.7 m²)
  floor: (-220.00, -184.00) (-194.12, -184.00) (-194.12, -212.00) (-220.00, -212.00)
  exterior wall: (-220.00, -184.00) – (-220.00, -212.00)  [28.0 m]
  interior walls: 3
zone 258: 356  (724.7 m²)
  floor: (-12.94, -100.00) (12.94, -100.00) (12.94, -128.00) (-12.94, -128.00)
  exterior wall: (12.94, -100.00) – (-12.94, -100.00)  [25.9 m]
  interior walls: 3
zone 259: 357  (724.7 m²)
  floor: (168.24, -212.00) (194.12, -212.00) (194.12, -240.00) (168.24, -240.00)
  exterior wall: (168.24, -240.00) – (194.12, -240.00)  [25.9 m]
  interior walls: 3
zone 260: 358  (724.7 m²)
  floor: (90.59, -184.00) (116.47, -184.00) (116.47, -212.00) (90.59, -212.00)
  interior walls: 4
zone 261: 359  (724.7 m²)
  floor: (142.35, -184.00) (168.24, -184.00) (168.24, -212.00) (142.35, -212.00)
  interior walls: 4
zone 262: 360  (724.7 m²)
  floor: (90.59, -156.00) (116.47, -156.00) (116.47, -184.00) (90.59, -184.00)
  interior walls: 4
zone 263: 361  (724.7 m²)
  floor: (64.71, -100.00) (90.59, -100.00) (90.59, -128.00) (64.71, -128.00)
  exterior wall: (90.59, -100.00) – (64.71, -100.00)  [25.9 m]
  interior walls: 3
zone 264: 362  (724.7 m²)
  floor: (116.47, -212.00) (142.35, -212.00) (142.35, -240.00) (116.47, -240.00)
  exterior wall: (116.47, -240.00) – (142.35, -240.00)  [25.9 m]
  interior walls: 3
zone 265: 363  (724.7 m²)
  floor: (-194.12, -212.00) (-168.24, -212.00) (-168.24, -240.00) (-194.12, -240.00)
  exterior wall: (-194.12, -240.00) – (-168.24, -240.00)  [25.9 m]
  interior walls: 3
zone 266: 364  (724.7 m²)
  floor: (116.47, -184.00) (142.35, -184.00) (142.35, -212.00) (116.47, -212.00)
  interior walls: 4
zone 267: 365  (724.7 m²)
  floor: (-194.12, -100.00) (-168.24, -100.00) (-168.24, -128.00) (-194.12, -128.00)
  exterior wall: (-168.24, -100.00) – (-194.12, -100.00)  [25.9 m]
  interior walls: 3
zone 268: 366  (724.7 m²)
  floor: (-142.35, -212.00) (-116.47, -212.00) (-116.47, -240.00) (-142.35, -240.00)
  exterior wall: (-142.35, -240.00) – (-116.47, -240.00)  [25.9 m]
  interior walls: 3
zone 269: 367  (724.7 m²)
  floor: (142.35, -212.00) (168.24, -212.00) (168.24, -240.00) (142.35, -240.00)
  exterior wall: (142.35, -240.00) – (168.24, -240.00)  [25.9 m]
  interior walls: 3
zone 270: 368  (724.7 m²)
  floor: (-38.82, -100.00) (-12.94, -100.00) (-12.94, -128.00) (-38.82, -128.00)
  exterior wall: (-12.94, -100.00) – (-38.82, -100.00)  [25.9 m]
  interior walls: 3
zone 271: 369  (724.7 m²)
  floor: (-38.82, -212.00) (-12.94, -212.00) (-12.94, -240.00) (-38.82, -240.00)
  exterior wall: (-38.82, -240.00) – (-12.94, -240.00)  [25.9 m]
  interior walls: 3
zone 272: 370  (724.7 m²)
  floor: (-90.59, -100.00) (-64.71, -100.00) (-64.71, -128.00) (-90.59, -128.00)
  exterior wall: (-64.71, -100.00) – (-90.59, -100.00)  [25.9 m]
  interior walls: 3
zone 273: 371  (724.7 m²)
  floor: (-220.00, -100.00) (-194.12, -100.00) (-194.12, -128.00) (-220.00, -128.00)
  exterior wall: (-194.12, -100.00) – (-220.00, -100.00)  [25.9 m]
  exterior wall: (-220.00, -100.00) – (-220.00, -128.00)  [28.0 m]
  interior walls: 2
zone 274: 372  (724.7 m²)
  floor: (12.94, -100.00) (38.82, -100.00) (38.82, -128.00) (12.94, -128.00)
  exterior wall: (38.82, -100.00) – (12.94, -100.00)  [25.9 m]
  interior walls: 3
zone 275: 373  (724.7 m²)
  floor: (-38.82, -184.00) (-12.94, -184.00) (-12.94, -212.00) (-38.82, -212.00)
  interior walls: 4
zone 276: 374  (724.7 m²)
  floor: (-194.12, -156.00) (-168.24, -156.00) (-168.24, -184.00) (-194.12, -184.00)
  interior walls: 4
zone 277: 375  (724.7 m²)
  floor: (194.12, -156.00) (220.00, -156.00) (220.00, -184.00) (194.12, -184.00)
  exterior wall: (220.00, -184.00) – (220.00, -156.00)  [28.0 m]
  interior walls: 3
zone 278: 376  (724.7 m²)
  floor: (64.71, -128.00) (90.59, -128.00) (90.59, -156.00) (64.71, -156.00)
  interior walls: 4
zone 279: 377  (724.7 m²)
  floor: (-220.00, -212.00) (-194.12, -212.00) (-194.12, -240.00) (-220.00, -240.00)
  exterior wall: (-220.00, -240.00) – (-194.12, -240.00)  [25.9 m]
  exterior wall: (-220.00, -212.00) – (-220.00, -240.00)  [28.0 m]
  interior walls: 2
zone 280: 378  (724.7 m²)
  floor: (64.71, -156.00) (90.59, -156.00) (90.59, -184.00) (64.71, -184.00)
  interior walls: 4
zone 281: 379  (724.7 m²)
  floor: (116.47, -128.00) (142.35, -128.00) (142.35, -156.00) (116.47, -156.00)
  interior walls: 4
zone 282: 380  (724.7 m²)
  floor: (142.35, -156.00) (168.24, -156.00) (168.24, -184.00) (142.35, -184.00)
  interior walls: 4
zone 283: 381  (724.7 m²)
  floor: (-168.24, -184.00) (-142.35, -184.00) (-142.35, -212.00) (-168.24, -212.00)
  interior walls: 4
zone 284: 382  (724.7 m²)
  floor: (-64.71, -128.00) (-38.82, -128.00) (-38.82, -156.00) (-64.71, -156.00)
  interior walls: 4
zone 285: 383  (724.7 m²)
  floor: (194.12, -184.00) (220.00, -184.00) (220.00, -212.00) (194.12, -212.00)
  exterior wall: (220.00, -212.00) – (220.00, -184.00)  [28.0 m]
  interior walls: 3
zone 286: 384  (724.7 m²)
  floor: (-64.71, -212.00) (-38.82, -212.00) (-38.82, -240.00) (-64.71, -240.00)
  exterior wall: (-64.71, -240.00) – (-38.82, -240.00)  [25.9 m]
  interior walls: 3
zone 287: 385  (724.7 m²)
  floor: (-194.12, -128.00) (-168.24, -128.00) (-168.24, -156.00) (-194.12, -156.00)
  interior walls: 4
zone 288: 386  (724.7 m²)
  floor: (-142.35, -128.00) (-116.47, -128.00) (-116.47, -156.00) (-142.35, -156.00)
  interior walls: 4
zone 289: 387  (724.7 m²)
  floor: (116.47, -100.00) (142.35, -100.00) (142.35, -128.00) (116.47, -128.00)
  exterior wall: (142.35, -100.00) – (116.47, -100.00)  [25.9 m]
  interior walls: 3
zone 290: 388  (724.7 m²)
  floor: (-12.94, -156.00) (12.94, -156.00) (12.94, -184.00) (-12.94, -184.00)
  interior walls: 4
zone 291: 389  (724.7 m²)
  floor: (90.59, -128.00) (116.47, -128.00) (116.47, -156.00) (90.59, -156.00)
  interior walls: 4
zone 292: 390  (724.7 m²)
  floor: (-64.71, -100.00) (-38.82, -100.00) (-38.82, -128.00) (-64.71, -128.00)
  exterior wall: (-38.82, -100.00) – (-64.71, -100.00)  [25.9 m]
  interior walls: 3
zone 293: 391  (724.7 m²)
  floor: (-168.24, -100.00) (-142.35, -100.00) (-142.35, -128.00) (-168.24, -128.00)
  exterior wall: (-142.35, -100.00) – (-168.24, -100.00)  [25.9 m]
  interior walls: 3
zone 294: 392  (724.7 m²)
  floor: (-12.94, -184.00) (12.94, -184.00) (12.94, -212.00) (-12.94, -212.00)
  interior walls: 4
zone 295: 393  (724.7 m²)
  floor: (-12.94, -212.00) (12.94, -212.00) (12.94, -240.00) (-12.94, -240.00)
  exterior wall: (-12.94, -240.00) – (12.94, -240.00)  [25.9 m]
  interior walls: 3
zone 296: 394  (724.7 m²)
  floor: (-116.47, -156.00) (-90.59, -156.00) (-90.59, -184.00) (-116.47, -184.00)
  interior walls: 4
zone 297: 395  (724.7 m²)
  floor: (64.71, -212.00) (90.59, -212.00) (90.59, -240.00) (64.71, -240.00)
  exterior wall: (64.71, -240.00) – (90.59, -240.00)  [25.9 m]
  interior walls: 3
zone 298: 52  (2609.1 m²)
  floor: (-69.84, -55.04) (-65.61, -44.82) (-61.37, -34.60) (-51.83, -38.55) (-42.28, -42.51) (-32.74, -46.46) (-23.19, -50.42) (-13.65, -54.37) (-4.10, -58.32) (0.26, -47.80) (4.61, -37.28) (8.97, -26.76) (13.33, -16.24) (21.78, -19.74) (30.22, -23.23) (25.91, -33.66) (21.59, -44.08) (17.27, -54.50) (12.96, -64.92) (8.64, -75.34) (4.32, -85.76) (-4.95, -81.92) (-14.22, -78.08) (-23.49, -74.24) (-32.76, -70.40) (-42.03, -66.56) (-51.30, -62.72) (-60.57, -58.88)
  exterior wall: (-65.61, -44.82) – (-69.84, -55.04)  [11.1 m]
  exterior wall: (-61.37, -34.60) – (-65.61, -44.82)  [11.1 m]
  exterior wall: (-51.83, -38.55) – (-61.37, -34.60)  [10.3 m]
  exterior wall: (-42.28, -42.51) – (-51.83, -38.55)  [10.3 m]
  exterior wall: (-32.74, -46.46) – (-42.28, -42.51)  [10.3 m]
  exterior wall: (-23.19, -50.42) – (-32.74, -46.46)  [10.3 m]
  exterior wall: (-13.65, -54.37) – (-23.19, -50.42)  [10.3 m]
  exterior wall: (-4.10, -58.32) – (-13.65, -54.37)  [10.3 m]
  exterior wall: (0.26, -47.80) – (-4.10, -58.32)  [11.4 m]
  exterior wall: (4.61, -37.28) – (0.26, -47.80)  [11.4 m]
  exterior wall: (8.97, -26.76) – (4.61, -37.28)  [11.4 m]
  exterior wall: (13.33, -16.24) – (8.97, -26.76)  [11.4 m]
  exterior wall: (21.78, -19.74) – (13.33, -16.24)  [9.1 m]
  exterior wall: (30.22, -23.23) – (21.78, -19.74)  [9.1 m]
  exterior wall: (25.91, -33.66) – (30.22, -23.23)  [11.3 m]
  exterior wall: (21.59, -44.08) – (25.91, -33.66)  [11.3 m]
  exterior wall: (17.27, -54.50) – (21.59, -44.08)  [11.3 m]
  exterior wall: (12.96, -64.92) – (17.27, -54.50)  [11.3 m]
  exterior wall: (8.64, -75.34) – (12.96, -64.92)  [11.3 m]
  exterior wall: (4.32, -85.76) – (8.64, -75.34)  [11.3 m]
  exterior wall: (-4.95, -81.92) – (4.32, -85.76)  [10.0 m]
  exterior wall: (-14.22, -78.08) – (-4.95, -81.92)  [10.0 m]
  exterior wall: (-23.49, -74.24) – (-14.22, -78.08)  [10.0 m]
  exterior wall: (-32.76, -70.40) – (-23.49, -74.24)  [10.0 m]
  exterior wall: (-42.03, -66.56) – (-32.76, -70.40)  [10.0 m]
  exterior wall: (-51.30, -62.72) – (-42.03, -66.56)  [10.0 m]
  exterior wall: (-60.57, -58.88) – (-51.30, -62.72)  [10.0 m]
  exterior wall: (-69.84, -55.04) – (-60.57, -58.88)  [10.0 m]
zone 299: 93  (733.3 m²)
  floor: (-26.67, -45.00) (0.00, -45.00) (0.00, -72.50) (-26.67, -72.50)
  interior walls: 4
zone 300: 94  (733.3 m²)
  floor: (26.67, -45.00) (53.33, -45.00) (53.33, -72.50) (26.67, -72.50)
  interior walls: 4
zone 301: 95  (733.3 m²)
  floor: (0.00, 10.00) (26.67, 10.00) (26.67, -17.50) (0.00, -17.50)
  interior walls: 4
zone 302: 96  (733.3 m²)
  floor: (-80.00, -72.50) (-53.33, -72.50) (-53.33, -100.00) (-80.00, -100.00)
  exterior wall: (-80.00, -100.00) – (-53.33, -100.00)  [26.7 m]
  exterior wall: (-80.00, -72.50) – (-80.00, -100.00)  [27.5 m]
  interior walls: 2
zone 303: 97  (733.3 m²)
  floor: (26.67, -17.50) (53.33, -17.50) (53.33, -45.00) (26.67, -45.00)
  interior walls: 4
zone 304: 98  (733.3 m²)
  floor: (-26.67, 120.00) (0.00, 120.00) (0.00, 92.50) (-26.67, 92.50)
  interior walls: 4
zone 305: 99  (733.3 m²)
  floor: (26.67, 92.50) (53.33, 92.50) (53.33, 65.00) (26.67, 65.00)
  interior walls: 4

=== DERIVED (storey summary) ===
Building: Building 1
Storey: 1 of 2  (floor level z = 0.00 m)
Storey gross floor area: 222609.1 m²
Zones on this storey: 305
  - 100: floor 733.3 m²; exterior wall 27.5 m (2.8 m²); WWR 0.0%
  - 101: floor 733.3 m²; exterior wall 26.7 m (2.7 m²); WWR 0.0%
  - 102: floor 733.3 m²
  - 103: floor 733.3 m²; exterior wall 27.5 m (2.8 m²); WWR 0.0%
  - 104: floor 733.3 m²; exterior wall 27.5 m (2.8 m²); WWR 0.0%
  - 105: floor 733.3 m²; exterior wall 27.5 m (2.8 m²); WWR 0.0%
  - 106: floor 733.3 m²; exterior wall 27.5 m (2.8 m²); WWR 0.0%
  - 107: floor 733.3 m²; exterior wall 27.5 m (2.8 m²); WWR 0.0%
  - 108: floor 733.3 m²
  - 109: floor 733.3 m²; exterior wall 27.5 m (2.8 m²); WWR 0.0%
  - 110: floor 733.3 m²; exterior wall 27.5 m (2.8 m²); WWR 0.0%
  - 111: floor 733.3 m²
  - 112: floor 733.3 m²
  - 113: floor 733.3 m²; exterior wall 27.5 m (2.8 m²); WWR 0.0%
  - 114: floor 733.3 m²
  - 115: floor 733.3 m²
  - 116: floor 733.3 m²; exterior wall 26.7 m (2.7 m²); WWR 0.0%
  - 117: floor 733.3 m²
  - 118: floor 733.3 m²
  - 119: floor 733.3 m²
  - 120: floor 733.3 m²; exterior wall 26.7 m (2.7 m²); WWR 0.0%
  - 121: floor 733.3 m²
  - 122: floor 733.3 m²; exterior wall 27.5 m (2.8 m²); WWR 0.0%
  - 123: floor 733.3 m²
  - 124: floor 733.3 m²
  - 125: floor 733.3 m²; exterior wall 27.5 m (2.8 m²); WWR 0.0%
  - 126: floor 733.3 m²
  - 127: floor 733.3 m²
  - 128: floor 733.3 m²; exterior wall 54.2 m (5.4 m²); WWR 0.0%
  - 129: floor 733.3 m²
  - 130: floor 733.3 m²; exterior wall 27.5 m (2.8 m²); WWR 0.0%
  - 131: floor 733.3 m²
  - 132: floor 733.3 m²
  - 133: floor 733.3 m²
  - 134: floor 733.3 m²; exterior wall 27.5 m (2.8 m²); WWR 0.0%
  - 135: floor 733.3 m²
  - 136: floor 733.3 m²
  - 137: floor 733.3 m²; exterior wall 26.7 m (2.7 m²); WWR 0.0%
  - 138: floor 733.3 m²; exterior wall 27.5 m (2.8 m²); WWR 0.0%
  - 139: floor 733.3 m²
  - 140: floor 733.3 m²
  - 141: floor 720.0 m²
  - 142: floor 720.0 m²; exterior wall 25.7 m (2.6 m²); WWR 0.0%
  - 143: floor 720.0 m²
  - 144: floor 720.0 m²
  - 145: floor 720.0 m²; exterior wall 28.0 m (2.8 m²); WWR 0.0%
  - 146: floor 720.0 m²; exterior wall 25.7 m (2.6 m²); WWR 0.0%
  - 147: floor 720.0 m²
  - 148: floor 720.0 m²
  - 149: floor 720.0 m²; exterior wall 25.7 m (2.6 m²); WWR 0.0%
  - 150: floor 720.0 m²; exterior wall 25.7 m (2.6 m²); WWR 0.0%
  - 151: floor 720.0 m²; exterior wall 28.0 m (2.8 m²); WWR 0.0%
  - 152: floor 720.0 m²; exterior wall 25.7 m (2.6 m²); WWR 0.0%
  - 153: floor 720.0 m²
  - 154: floor 720.0 m²; exterior wall 25.7 m (2.6 m²); WWR 0.0%
  - 155: floor 720.0 m²
  - 156: floor 720.0 m²; exterior wall 25.7 m (2.6 m²); WWR 0.0%
  - 157: floor 720.0 m²
  - 158: floor 720.0 m²
  - 159: floor 720.0 m²
  - 16: floor 0.0 m²; exterior wall 22.5 m (2.2 m²); WWR 0.0%
  - 160: floor 720.0 m²
  - 161: floor 720.0 m²
  - 162: floor 720.0 m²
  - 163: floor 720.0 m²; exterior wall 25.7 m (2.6 m²); WWR 0.0%
  - 164: floor 720.0 m²; exterior wall 25.7 m (2.6 m²); WWR 0.0%
  - 165: floor 720.0 m²; exterior wall 28.0 m (2.8 m²); WWR 0.0%
  - 166: floor 720.0 m²; exterior wall 25.7 m (2.6 m²); WWR 0.0%
  - 167: floor 720.0 m²; exterior wall 25.7 m (2.6 m²); WWR 0.0%
  - 168: floor 720.0 m²
  - 169: floor 720.0 m²; exterior wall 25.7 m (2.6 m²); WWR 0.0%
  - 170: floor 720.0 m²; exterior wall 25.7 m (2.6 m²); WWR 0.0%
  - 171: floor 720.0 m²; exterior wall 28.0 m (2.8 m²); WWR 0.0%
  - 172: floor 720.0 m²
  - 173: floor 720.0 m²; exterior wall 25.7 m (2.6 m²); WWR 0.0%
  - 174: floor 720.0 m²
  - 175: floor 720.0 m²; exterior wall 25.7 m (2.6 m²); WWR 0.0%
  - 176: floor 720.0 m²
  - 177: floor 720.0 m²
  - 178: floor 720.0 m²; exterior wall 28.0 m (2.8 m²); WWR 0.0%
  - 179: floor 720.0 m²
  - 180: floor 720.0 m²; exterior wall 25.7 m (2.6 m²); WWR 0.0%
  - 181: floor 720.0 m²
  - 182: floor 720.0 m²; exterior wall 25.7 m (2.6 m²); WWR 0.0%
  - 183: floor 720.0 m²; exterior wall 25.7 m (2.6 m²); WWR 0.0%
  - 184: floor 720.0 m²
  - 185: floor 720.0 m²
  - 186: floor 720.0 m²
  - 187: floor 720.0 m²
  - 188: floor 720.0 m²; exterior wall 25.7 m (2.6 m²); WWR 0.0%
  - 189: floor 720.0 m²
  - 190: floor 720.0 m²
  - 191: floor 720.0 m²; exterior wall 53.7 m (5.4 m²); WWR 0.0%
  - 192: floor 720.0 m²
  - 193: floor 720.0 m²
  - 194: floor 720.0 m²; exterior wall 25.7 m (2.6 m²); WWR 0.0%
  - 195: floor 720.0 m²; exterior wall 53.7 m (5.4 m²); WWR 0.0%
  - 196: floor 720.0 m²; exterior wall 25.7 m (2.6 m²); WWR 0.0%
  - 197: floor 720.0 m²
  - 198: floor 720.0 m²
  - 199: floor 720.0 m²; exterior wall 28.0 m (2.8 m²); WWR 0.0%
  - 200: floor 720.0 m²
  - 201: floor 720.0 m²; exterior wall 53.7 m (5.4 m²); WWR 0.0%
  - 202: floor 720.0 m²; exterior wall 25.7 m (2.6 m²); WWR 0.0%
  - 203: floor 720.0 m²
  - 204: floor 720.0 m²
  - 205: floor 720.0 m²
  - 206: floor 720.0 m²; exterior wall 53.7 m (5.4 m²); WWR 0.0%
  - 207: floor 720.0 m²; exterior wall 25.7 m (2.6 m²); WWR 0.0%
  - 208: floor 720.0 m²
  - 209: floor 720.0 m²; exterior wall 25.7 m (2.6 m²); WWR 0.0%
  - 210: floor 720.0 m²
  - 211: floor 746.7 m²
  - 212: floor 746.7 m²; exterior wall 54.7 m (5.5 m²); WWR 0.0%
  - 213: floor 746.7 m²; exterior wall 28.0 m (2.8 m²); WWR 0.0%
  - 214: floor 746.7 m²
  - 215: floor 746.7 m²
  - 216: floor 746.7 m²
  - 217: floor 746.7 m²
  - 218: floor 746.7 m²
  - 219: floor 746.7 m²
  - 220: floor 746.7 m²; exterior wall 28.0 m (2.8 m²); WWR 0.0%
  - 221: floor 746.7 m²
  - 222: floor 746.7 m²; exterior wall 26.7 m (2.7 m²); WWR 0.0%
  - 223: floor 746.7 m²
  - 224: floor 746.7 m²; exterior wall 28.0 m (2.8 m²); WWR 0.0%
  - 225: floor 746.7 m²
  - 226: floor 746.7 m²; exterior wall 26.7 m (2.7 m²); WWR 0.0%
  - 227: floor 746.7 m²; exterior wall 28.0 m (2.8 m²); WWR 0.0%
  - 228: floor 746.7 m²
  - 229: floor 746.7 m²; exterior wall 26.7 m (2.7 m²); WWR 0.0%
  - 230: floor 746.7 m²; exterior wall 28.0 m (2.8 m²); WWR 0.0%
  - 231: floor 746.7 m²; exterior wall 28.0 m (2.8 m²); WWR 0.0%
  - 232: floor 746.7 m²; exterior wall 26.7 m (2.7 m²); WWR 0.0%
  - 233: floor 746.7 m²; exterior wall 28.0 m (2.8 m²); WWR 0.0%
  - 234: floor 746.7 m²
  - 235: floor 746.7 m²; exterior wall 54.7 m (5.5 m²); WWR 0.0%
  - 236: floor 746.7 m²
  - 237: floor 746.7 m²; exterior wall 28.0 m (2.8 m²); WWR 0.0%
  - 238: floor 746.7 m²
  - 239: floor 746.7 m²
  - 240: floor 746.7 m²
  - 241: floor 720.0 m²; exterior wall 25.7 m (2.6 m²); WWR 0.0%
  - 242: floor 720.0 m²
  - 243: floor 720.0 m²; exterior wall 53.7 m (5.4 m²); WWR 0.0%
  - 244: floor 720.0 m²; exterior wall 25.7 m (2.6 m²); WWR 0.0%
  - 245: floor 720.0 m²; exterior wall 28.0 m (2.8 m²); WWR 0.0%
  - 246: floor 720.0 m²; exterior wall 25.7 m (2.6 m²); WWR 0.0%
  - 247: floor 720.0 m²
  - 248: floor 720.0 m²; exterior wall 25.7 m (2.6 m²); WWR 0.0%
  - 249: floor 720.0 m²; exterior wall 25.7 m (2.6 m²); WWR 0.0%
  - 250: floor 720.0 m²; exterior wall 25.7 m (2.6 m²); WWR 0.0%
  - 251: floor 720.0 m²
  - 252: floor 720.0 m²
  - 253: floor 720.0 m²; exterior wall 28.0 m (2.8 m²); WWR 0.0%
  - 254: floor 720.0 m²
  - 255: floor 720.0 m²; exterior wall 28.0 m (2.8 m²); WWR 0.0%
  - 256: floor 720.0 m²; exterior wall 25.7 m (2.6 m²); WWR 0.0%
  - 257: floor 720.0 m²; exterior wall 53.7 m (5.4 m²); WWR 0.0%
  - 258: floor 720.0 m²; exterior wall 25.7 m (2.6 m²); WWR 0.0%
  - 259: floor 720.0 m²
  - 260: floor 720.0 m²; exterior wall 53.7 m (5.4 m²); WWR 0.0%
  - 261: floor 720.0 m²
  - 262: floor 720.0 m²; exterior wall 28.0 m (2.8 m²); WWR 0.0%
  - 263: floor 720.0 m²; exterior wall 25.7 m (2.6 m²); WWR 0.0%
  - 264: floor 720.0 m²; exterior wall 25.7 m (2.6 m²); WWR 0.0%
  - 265: floor 720.0 m²; exterior wall 28.0 m (2.8 m²); WWR 0.0%
  - 266: floor 720.0 m²; exterior wall 28.0 m (2.8 m²); WWR 0.0%
  - 267: floor 720.0 m²; exterior wall 25.7 m (2.6 m²); WWR 0.0%
  - 268: floor 720.0 m²
  - 269: floor 720.0 m²; exterior wall 25.7 m (2.6 m²); WWR 0.0%
  - 270: floor 720.0 m²
  - 271: floor 720.0 m²
  - 272: floor 720.0 m²
  - 273: floor 720.0 m²
  - 274: floor 720.0 m²
  - 275: floor 720.0 m²
  - 276: floor 720.0 m²
  - 277: floor 720.0 m²
  - 278: floor 720.0 m²
  - 279: floor 720.0 m²
  - 280: floor 720.0 m²; exterior wall 25.7 m (2.6 m²); WWR 0.0%
  - 281: floor 720.0 m²; exterior wall 25.7 m (2.6 m²); WWR 0.0%
  - 282: floor 720.0 m²
  - 283: floor 720.0 m²
  - 284: floor 720.0 m²
  - 285: floor 720.0 m²; exterior wall 25.7 m (2.6 m²); WWR 0.0%
  - 286: floor 720.0 m²
  - 287: floor 720.0 m²; exterior wall 25.7 m (2.6 m²); WWR 0.0%
  - 288: floor 720.0 m²
  - 289: floor 720.0 m²
  - 290: floor 720.0 m²
  - 291: floor 720.0 m²
  - 292: floor 720.0 m²; exterior wall 25.7 m (2.6 m²); WWR 0.0%
  - 293: floor 720.0 m²; exterior wall 25.7 m (2.6 m²); WWR 0.0%
  - 294: floor 720.0 m²; exterior wall 25.7 m (2.6 m²); WWR 0.0%
  - 295: floor 720.0 m²
  - 296: floor 720.0 m²; exterior wall 25.7 m (2.6 m²); WWR 0.0%
  - 297: floor 720.0 m²
  - 298: floor 720.0 m²; exterior wall 53.7 m (5.4 m²); WWR 0.0%
  - 299: floor 720.0 m²; exterior wall 25.7 m (2.6 m²); WWR 0.0%
  - 300: floor 720.0 m²
  - 301: floor 720.0 m²
  - 302: floor 720.0 m²
  - 303: floor 720.0 m²
  - 304: floor 720.0 m²; exterior wall 25.7 m (2.6 m²); WWR 0.0%
  - 305: floor 720.0 m²
  - 306: floor 720.0 m²; exterior wall 25.7 m (2.6 m²); WWR 0.0%
  - 307: floor 720.0 m²
  - 308: floor 720.0 m²
  - 309: floor 720.0 m²; exterior wall 25.7 m (2.6 m²); WWR 0.0%
  - 310: floor 720.0 m²
  - 311: floor 724.7 m²
  - 312: floor 724.7 m²
  - 313: floor 724.7 m²
  - 314: floor 724.7 m²
  - 315: floor 724.7 m²
  - 316: floor 724.7 m²
  - 317: floor 724.7 m²
  - 318: floor 724.7 m²; exterior wall 25.9 m (2.6 m²); WWR 0.0%
  - 319: floor 724.7 m²
  - 320: floor 724.7 m²; exterior wall 53.9 m (5.4 m²); WWR 0.0%
  - 321: floor 724.7 m²
  - 322: floor 724.7 m²; exterior wall 25.9 m (2.6 m²); WWR 0.0%
  - 323: floor 724.7 m²
  - 324: floor 724.7 m²
  - 325: floor 724.7 m²
  - 326: floor 724.7 m²; exterior wall 25.9 m (2.6 m²); WWR 0.0%
  - 327: floor 724.7 m²; exterior wall 25.9 m (2.6 m²); WWR 0.0%
  - 328: floor 724.7 m²
  - 329: floor 724.7 m²; exterior wall 25.9 m (2.6 m²); WWR 0.0%
  - 330: floor 724.7 m²
  - 331: floor 724.7 m²
  - 332: floor 724.7 m²
  - 333: floor 724.7 m²
  - 334: floor 724.7 m²; exterior wall 25.9 m (2.6 m²); WWR 0.0%
  - 335: floor 724.7 m²
  - 336: floor 724.7 m²; exterior wall 25.9 m (2.6 m²); WWR 0.0%
  - 337: floor 724.7 m²; exterior wall 28.0 m (2.8 m²); WWR 0.0%
  - 338: floor 724.7 m²; exterior wall 25.9 m (2.6 m²); WWR 0.0%
  - 339: floor 724.7 m²; exterior wall 25.9 m (2.6 m²); WWR 0.0%
  - 340: floor 724.7 m²; exterior wall 25.9 m (2.6 m²); WWR 0.0%
  - 341: floor 724.7 m²; exterior wall 25.9 m (2.6 m²); WWR 0.0%
  - 342: floor 724.7 m²
  - 343: floor 724.7 m²; exterior wall 53.9 m (5.4 m²); WWR 0.0%
  - 344: floor 724.7 m²
  - 345: floor 724.7 m²; exterior wall 28.0 m (2.8 m²); WWR 0.0%
  - 346: floor 724.7 m²
  - 347: floor 724.7 m²; exterior wall 25.9 m (2.6 m²); WWR 0.0%
  - 348: floor 724.7 m²
  - 349: floor 724.7 m²; exterior wall 28.0 m (2.8 m²); WWR 0.0%
  - 350: floor 724.7 m²
  - 351: floor 724.7 m²
  - 352: floor 724.7 m²
  - 353: floor 724.7 m²
  - 354: floor 724.7 m²
  - 355: floor 724.7 m²; exterior wall 28.0 m (2.8 m²); WWR 0.0%
  - 356: floor 724.7 m²; exterior wall 25.9 m (2.6 m²); WWR 0.0%
  - 357: floor 724.7 m²; exterior wall 25.9 m (2.6 m²); WWR 0.0%
  - 358: floor 724.7 m²
  - 359: floor 724.7 m²
  - 360: floor 724.7 m²
  - 361: floor 724.7 m²; exterior wall 25.9 m (2.6 m²); WWR 0.0%
  - 362: floor 724.7 m²; exterior wall 25.9 m (2.6 m²); WWR 0.0%
  - 363: floor 724.7 m²; exterior wall 25.9 m (2.6 m²); WWR 0.0%
  - 364: floor 724.7 m²
  - 365: floor 724.7 m²; exterior wall 25.9 m (2.6 m²); WWR 0.0%
  - 366: floor 724.7 m²; exterior wall 25.9 m (2.6 m²); WWR 0.0%
  - 367: floor 724.7 m²; exterior wall 25.9 m (2.6 m²); WWR 0.0%
  - 368: floor 724.7 m²; exterior wall 25.9 m (2.6 m²); WWR 0.0%
  - 369: floor 724.7 m²; exterior wall 25.9 m (2.6 m²); WWR 0.0%
  - 370: floor 724.7 m²; exterior wall 25.9 m (2.6 m²); WWR 0.0%
  - 371: floor 724.7 m²; exterior wall 53.9 m (5.4 m²); WWR 0.0%
  - 372: floor 724.7 m²; exterior wall 25.9 m (2.6 m²); WWR 0.0%
  - 373: floor 724.7 m²
  - 374: floor 724.7 m²
  - 375: floor 724.7 m²; exterior wall 28.0 m (2.8 m²); WWR 0.0%
  - 376: floor 724.7 m²
  - 377: floor 724.7 m²; exterior wall 53.9 m (5.4 m²); WWR 0.0%
  - 378: floor 724.7 m²
  - 379: floor 724.7 m²
  - 380: floor 724.7 m²
  - 381: floor 724.7 m²
  - 382: floor 724.7 m²
  - 383: floor 724.7 m²; exterior wall 28.0 m (2.8 m²); WWR 0.0%
  - 384: floor 724.7 m²; exterior wall 25.9 m (2.6 m²); WWR 0.0%
  - 385: floor 724.7 m²
  - 386: floor 724.7 m²
  - 387: floor 724.7 m²; exterior wall 25.9 m (2.6 m²); WWR 0.0%
  - 388: floor 724.7 m²
  - 389: floor 724.7 m²
  - 390: floor 724.7 m²; exterior wall 25.9 m (2.6 m²); WWR 0.0%
  - 391: floor 724.7 m²; exterior wall 25.9 m (2.6 m²); WWR 0.0%
  - 392: floor 724.7 m²
  - 393: floor 724.7 m²; exterior wall 25.9 m (2.6 m²); WWR 0.0%
  - 394: floor 724.7 m²
  - 395: floor 724.7 m²; exterior wall 25.9 m (2.6 m²); WWR 0.0%
  - 52: floor 2609.1 m²; exterior wall 295.9 m (369.5 m²); WWR 0.0%
  - 93: floor 733.3 m²
  - 94: floor 733.3 m²
  - 95: floor 733.3 m²
  - 96: floor 733.3 m²; exterior wall 54.2 m (5.4 m²); WWR 0.0%
  - 97: floor 733.3 m²
  - 98: floor 733.3 m²
  - 99: floor 733.3 m²
Zone adjacency (shared interzone walls):
  - 100 ↔ 106
  - 100 ↔ 123
  - 100 ↔ 130
  - 101 ↔ 116
  - 101 ↔ 120
  - 101 ↔ 136
  - 102 ↔ 111
  - 102 ↔ 115
  - 102 ↔ 127
  - 102 ↔ 99
  - 103 ↔ 108
  - 103 ↔ 110
  - 103 ↔ 231
  - 104 ↔ 124
  - 104 ↔ 125
  - 104 ↔ 134
  - 105 ↔ 106
  - 105 ↔ 129
  - 105 ↔ 96
  - 106 ↔ 131
  - 107 ↔ 110
  - 107 ↔ 119
  - 107 ↔ 130
  - 108 ↔ 132
  - 108 ↔ 223
  - 108 ↔ 98
  - 109 ↔ 122
  - 109 ↔ 135
  - 109 ↔ 220
  - 110 ↔ 132
  - 111 ↔ 132
  - 111 ↔ 133
  - 111 ↔ 98
  - 112 ↔ 121
  - 112 ↔ 126
  - 112 ↔ 131
  - 112 ↔ 93
  - 113 ↔ 134
  - 113 ↔ 138
  - 113 ↔ 97
  - 114 ↔ 119
  - 114 ↔ 123
  - 114 ↔ 130
  - 114 ↔ 140
  - 115 ↔ 117
  - 115 ↔ 118
  - 115 ↔ 133
  - 116 ↔ 137
  - 116 ↔ 93
  - 117 ↔ 124
  - 117 ↔ 140
  - 117 ↔ 95
  - 118 ↔ 124
  - 118 ↔ 125
  - 118 ↔ 99
  - 119 ↔ 132
  - 119 ↔ 133
  - 120 ↔ 128
  - 120 ↔ 94
  - 121 ↔ 136
  - 121 ↔ 95
  - 121 ↔ 97
  - 122 ↔ 125
  - 122 ↔ 99
  - 123 ↔ 126
  - 123 ↔ 131
  - 124 ↔ 139
  - 126 ↔ 140
  - 126 ↔ 95
  - 127 ↔ 135
  - 127 ↔ 236
  - 127 ↔ 98
  - 128 ↔ 138
  - 129 ↔ 131
  - 129 ↔ 137
  - 129 ↔ 93
  - 133 ↔ 140
  - 134 ↔ 139
  - 135 ↔ 234
  - 135 ↔ 99
  - 136 ↔ 93
  - 136 ↔ 94
  - 137 ↔ 96
  - 138 ↔ 94
  - 139 ↔ 95
  - 139 ↔ 97
  - 141 ↔ 144
  - 141 ↔ 159
  - 141 ↔ 174
  - 141 ↔ 175
  - 142 ↔ 157
  - 142 ↔ 188
  - 142 ↔ 202
  - 143 ↔ 144
  - 143 ↔ 153
  - 143 ↔ 182
  - 143 ↔ 204
  - 144 ↔ 179
  - 144 ↔ 192
  - 145 ↔ 151
  - 145 ↔ 201
  - 145 ↔ 205
  - 146 ↔ 149
  - 146 ↔ 166
  - 146 ↔ 177
  - 147 ↔ 153
  - 147 ↔ 181
  - 147 ↔ 183
  - 147 ↔ 184
  - 148 ↔ 162
  - 148 ↔ 181
  - 148 ↔ 184
  - 148 ↔ 187
  - 149 ↔ 200
  - 149 ↔ 202
  - 150 ↔ 182
  - 150 ↔ 188
  - 150 ↔ 204
  - 151 ↔ 178
  - 151 ↔ 198
  - 152 ↔ 159
  - 152 ↔ 175
  - 152 ↔ 194
  - 153 ↔ 192
  - 153 ↔ 196
  - 154 ↔ 164
  - 154 ↔ 201
  - 154 ↔ 205
  - 155 ↔ 157
  - 155 ↔ 158
  - 155 ↔ 161
  - 155 ↔ 168
  - 156 ↔ 170
  - 156 ↔ 174
  - 156 ↔ 175
  - 157 ↔ 190
  - 157 ↔ 208
  - 158 ↔ 173
  - 158 ↔ 186
  - 158 ↔ 197
  - 159 ↔ 179
  - 159 ↔ 197
  - 160 ↔ 162
  - 160 ↔ 165
  - 160 ↔ 169
  - 160 ↔ 181
  - 161 ↔ 172
  - 161 ↔ 186
  - 161 ↔ 208
  - 162 ↔ 193
  - 162 ↔ 199
  - 163 ↔ 167
  - 163 ↔ 193
  - 163 ↔ 206
  - 164 ↔ 185
  - 164 ↔ 207
  - 165 ↔ 195
  - 165 ↔ 199
  - 166 ↔ 191
  - 166 ↔ 203
  - 167 ↔ 170
  - 167 ↔ 187
  - 168 ↔ 179
  - 168 ↔ 190
  - 168 ↔ 197
  - 169 ↔ 180
  - 169 ↔ 195
  - 170 ↔ 189
  - 171 ↔ 193
  - 171 ↔ 199
  - 171 ↔ 206
  - 172 ↔ 176
  - 172 ↔ 200
  - 172 ↔ 210
  - 173 ↔ 194
  - 173 ↔ 209
  - 174 ↔ 189
  - 174 ↔ 192
  - 176 ↔ 185
  - 176 ↔ 186
  - 176 ↔ 207
  - 177 ↔ 200
  - 177 ↔ 203
  - 177 ↔ 210
  - 178 ↔ 191
  - 178 ↔ 203
  - 179 ↔ 204
  - 180 ↔ 181
  - 180 ↔ 183
  - 182 ↔ 196
  - 183 ↔ 196
  - 184 ↔ 189
  - 184 ↔ 192
  - 185 ↔ 205
  - 185 ↔ 210
  - 186 ↔ 209
  - 187 ↔ 189
  - 187 ↔ 193
  - 188 ↔ 190
  - 190 ↔ 204
  - 194 ↔ 197
  - 198 ↔ 203
  - 198 ↔ 205
  - 198 ↔ 210
  - 200 ↔ 208
  - 202 ↔ 208
  - 207 ↔ 209
  - 211 ↔ 221
  - 211 ↔ 228
  - 211 ↔ 237
  - 211 ↔ 240
  - 212 ↔ 229
  - 212 ↔ 230
  - 213 ↔ 231
  - 213 ↔ 237
  - 213 ↔ 240
  - 214 ↔ 216
  - 214 ↔ 223
  - 214 ↔ 236
  - 214 ↔ 98
  - 215 ↔ 219
  - 215 ↔ 222
  - 215 ↔ 225
  - 215 ↔ 238
  - 216 ↔ 221
  - 216 ↔ 239
  - 216 ↔ 240
  - 217 ↔ 218
  - 217 ↔ 224
  - 217 ↔ 225
  - 217 ↔ 238
  - 218 ↔ 233
  - 218 ↔ 234
  - 218 ↔ 239
  - 219 ↔ 221
  - 219 ↔ 228
  - 219 ↔ 232
  - 220 ↔ 233
  - 220 ↔ 234
  - 221 ↔ 238
  - 222 ↔ 229
  - 222 ↔ 232
  - 223 ↔ 231
  - 223 ↔ 240
  - 224 ↔ 230
  - 224 ↔ 233
  - 225 ↔ 229
  - 225 ↔ 230
  - 226 ↔ 228
  - 226 ↔ 232
  - 226 ↔ 235
  - 227 ↔ 228
  - 227 ↔ 235
  - 227 ↔ 237
  - 234 ↔ 236
  - 236 ↔ 239
  - 238 ↔ 239
  - 241 ↔ 257
  - 241 ↔ 276
  - 241 ↔ 296
  - 242 ↔ 277
  - 242 ↔ 290
  - 242 ↔ 291
  - 242 ↔ 299
  - 243 ↔ 244
  - 243 ↔ 262
  - 244 ↔ 273
  - 244 ↔ 292
  - 245 ↔ 265
  - 245 ↔ 278
  - 245 ↔ 298
  - 246 ↔ 249
  - 246 ↔ 260
  - 246 ↔ 297
  - 247 ↔ 256
  - 247 ↔ 286
  - 247 ↔ 300
  - 247 ↔ 308
  - 248 ↔ 250
  - 248 ↔ 263
  - 248 ↔ 305
  - 249 ↔ 252
  - 249 ↔ 263
  - 250 ↔ 280
  - 250 ↔ 303
  - 251 ↔ 261
  - 251 ↔ 276
  - 251 ↔ 296
  - 251 ↔ 310
  - 252 ↔ 279
  - 252 ↔ 297
  - 252 ↔ 310
  - 253 ↔ 255
  - 253 ↔ 257
  - 253 ↔ 276
  - 254 ↔ 261
  - 254 ↔ 279
  - 254 ↔ 283
  - 254 ↔ 310
  - 255 ↔ 266
  - 255 ↔ 270
  - 256 ↔ 293
  - 256 ↔ 304
  - 258 ↔ 264
  - 258 ↔ 268
  - 258 ↔ 269
  - 259 ↔ 264
  - 259 ↔ 268
  - 259 ↔ 289
  - 259 ↔ 300
  - 260 ↔ 266
  - 261 ↔ 290
  - 261 ↔ 309
  - 262 ↔ 265
  - 262 ↔ 273
  - 263 ↔ 279
  - 264 ↔ 306
  - 265 ↔ 301
  - 266 ↔ 297
  - 267 ↔ 275
  - 267 ↔ 280
  - 267 ↔ 293
  - 268 ↔ 271
  - 268 ↔ 307
  - 269 ↔ 271
  - 269 ↔ 281
  - 270 ↔ 276
  - 270 ↔ 297
  - 270 ↔ 310
  - 271 ↔ 272
  - 271 ↔ 277
  - 272 ↔ 275
  - 272 ↔ 282
  - 272 ↔ 307
  - 273 ↔ 274
  - 273 ↔ 301
  - 274 ↔ 284
  - 274 ↔ 289
  - 274 ↔ 292
  - 275 ↔ 286
  - 275 ↔ 302
  - 277 ↔ 281
  - 277 ↔ 282
  - 278 ↔ 285
  - 278 ↔ 295
  - 278 ↔ 301
  - 279 ↔ 305
  - 280 ↔ 302
  - 281 ↔ 299
  - 282 ↔ 291
  - 282 ↔ 302
  - 283 ↔ 290
  - 283 ↔ 291
  - 283 ↔ 305
  - 284 ↔ 288
  - 284 ↔ 295
  - 284 ↔ 301
  - 285 ↔ 294
  - 285 ↔ 298
  - 286 ↔ 293
  - 286 ↔ 307
  - 287 ↔ 290
  - 287 ↔ 299
  - 287 ↔ 309
  - 288 ↔ 289
  - 288 ↔ 300
  - 288 ↔ 308
  - 289 ↔ 306
  - 291 ↔ 303
  - 292 ↔ 306
  - 294 ↔ 295
  - 294 ↔ 304
  - 295 ↔ 308
  - 296 ↔ 309
  - 300 ↔ 307
  - 302 ↔ 303
  - 303 ↔ 305
  - 304 ↔ 308
  - 311 ↔ 325
  - 311 ↔ 342
  - 311 ↔ 373
  - 311 ↔ 384
  - 312 ↔ 355
  - 312 ↔ 363
  - 312 ↔ 374
  - 312 ↔ 381
  - 313 ↔ 325
  - 313 ↔ 342
  - 313 ↔ 346
  - 313 ↔ 394
  - 314 ↔ 360
  - 314 ↔ 364
  - 314 ↔ 379
  - 314 ↔ 380
  - 315 ↔ 330
  - 315 ↔ 333
  - 315 ↔ 335
  - 315 ↔ 388
  - 316 ↔ 352
  - 316 ↔ 354
  - 316 ↔ 374
  - 316 ↔ 381
  - 317 ↔ 336
  - 317 ↔ 346
  - 317 ↔ 386
  - 317 ↔ 394
  - 318 ↔ 363
  - 318 ↔ 366
  - 318 ↔ 381
  - 319 ↔ 331
  - 319 ↔ 350
  - 319 ↔ 375
  - 319 ↔ 380
  - 320 ↔ 357
  - 320 ↔ 383
  - 321 ↔ 335
  - 321 ↔ 348
  - 321 ↔ 356
  - 321 ↔ 388
  - 322 ↔ 323
  - 322 ↔ 327
  - 322 ↔ 395
  - 323 ↔ 328
  - 323 ↔ 330
  - 323 ↔ 333
  - 324 ↔ 330
  - 324 ↔ 335
  - 324 ↔ 339
  - 324 ↔ 376
  - 325 ↔ 351
  - 325 ↔ 382
  - 326 ↔ 358
  - 326 ↔ 362
  - 326 ↔ 395
  - 327 ↔ 333
  - 327 ↔ 393
  - 328 ↔ 358
  - 328 ↔ 378
  - 328 ↔ 395
  - 329 ↔ 331
  - 329 ↔ 341
  - 329 ↔ 343
  - 330 ↔ 378
  - 331 ↔ 332
  - 331 ↔ 345
  - 332 ↔ 341
  - 332 ↔ 379
  - 332 ↔ 380
  - 333 ↔ 392
  - 334 ↔ 342
  - 334 ↔ 347
  - 334 ↔ 384
  - 335 ↔ 372
  - 336 ↔ 340
  - 336 ↔ 370
  - 337 ↔ 349
  - 337 ↔ 355
  - 337 ↔ 374
  - 338 ↔ 361
  - 338 ↔ 387
  - 338 ↔ 389
  - 339 ↔ 361
  - 339 ↔ 372
  - 340 ↔ 386
  - 340 ↔ 391
  - 341 ↔ 387
  - 342 ↔ 353
  - 343 ↔ 345
  - 344 ↔ 352
  - 344 ↔ 353
  - 344 ↔ 366
  - 344 ↔ 381
  - 345 ↔ 375
  - 346 ↔ 370
  - 346 ↔ 382
  - 347 ↔ 353
  - 347 ↔ 366
  - 348 ↔ 351
  - 348 ↔ 368
  - 348 ↔ 382
  - 349 ↔ 371
  - 349 ↔ 385
  - 350 ↔ 357
  - 350 ↔ 359
  - 350 ↔ 383
  - 351 ↔ 373
  - 351 ↔ 388
  - 352 ↔ 386
  - 352 ↔ 394
  - 353 ↔ 394
  - 354 ↔ 385
  - 354 ↔ 386
  - 354 ↔ 391
  - 355 ↔ 377
  - 356 ↔ 368
  - 356 ↔ 372
  - 357 ↔ 367
  - 358 ↔ 360
  - 358 ↔ 364
  - 359 ↔ 364
  - 359 ↔ 367
  - 359 ↔ 380
  - 360 ↔ 378
  - 360 ↔ 389
  - 361 ↔ 376
  - 362 ↔ 364
  - 362 ↔ 367
  - 363 ↔ 377
  - 365 ↔ 371
  - 365 ↔ 385
  - 365 ↔ 391
  - 368 ↔ 390
  - 369 ↔ 373
  - 369 ↔ 384
  - 369 ↔ 393
  - 370 ↔ 390
  - 373 ↔ 392
  - 374 ↔ 385
  - 375 ↔ 383
  - 376 ↔ 378
  - 376 ↔ 389
  - 379 ↔ 387
  - 379 ↔ 389
  - 382 ↔ 390
  - 388 ↔ 392
  - 392 ↔ 393
  - 94 ↔ 97